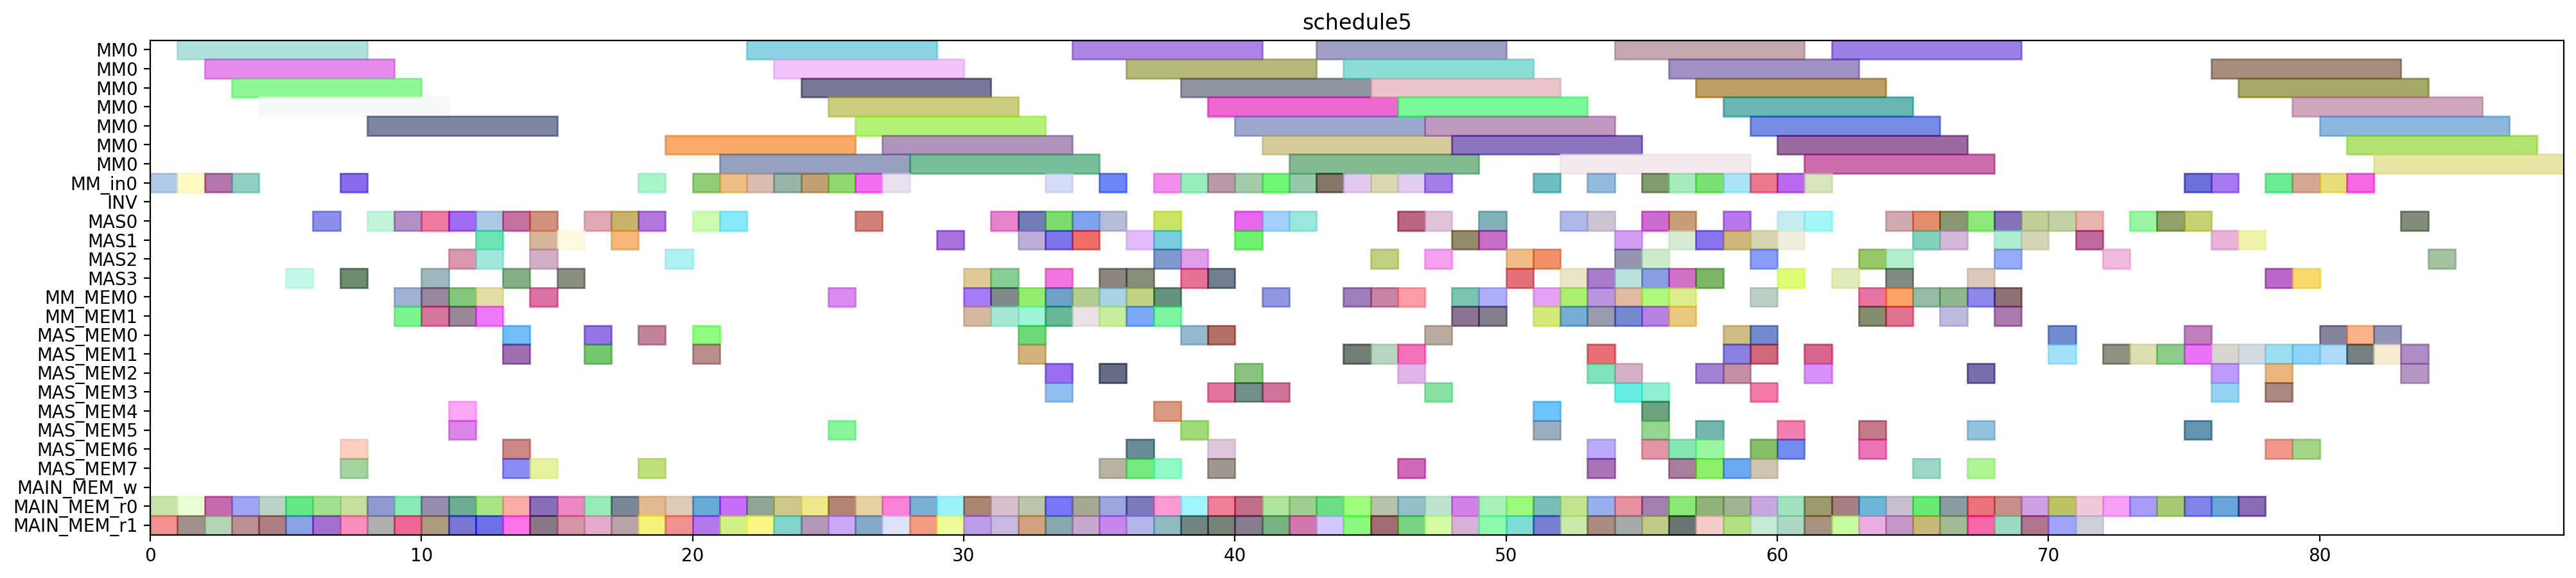

Write Python code to recreate this figure.
from pyschedule import Scenario, solvers, plotters, alt


def solve():
	horizon = 169
	S = Scenario("schedule5", horizon=horizon)

	# resource
	MM = S.Resources('MM', num=1, size=7)
	MM_in = S.Resources('MM_in', num=1)
	INV = S.Resource('INV')
	MAS = S.Resources('MAS', num=4, size=1, periods=range(1, horizon))
	MM_MEM = S.Resources('MM_MEM', num=2)
	MAS_MEM = S.Resources('MAS_MEM', num=8)
	MAIN_MEM_w = S.Resource('MAIN_MEM_w', size=1)
	MAIN_MEM_r = S.Resources('MAIN_MEM_r', num=2)

	# result of previous scheduling
	c_aa_t3_t0_in = S.Task('c_aa_t3_t0_in', length=1, delay_cost=1)
	S += c_aa_t3_t0_in >= 0
	c_aa_t3_t0_in += MM_in[0]

	c_aa_t3_t0_mem0 = S.Task('c_aa_t3_t0_mem0', length=1, delay_cost=1)
	S += c_aa_t3_t0_mem0 >= 0
	c_aa_t3_t0_mem0 += MAIN_MEM_r[0]

	c_aa_t3_t0_mem1 = S.Task('c_aa_t3_t0_mem1', length=1, delay_cost=1)
	S += c_aa_t3_t0_mem1 >= 0
	c_aa_t3_t0_mem1 += MAIN_MEM_r[1]

	c_aa_t3_t0 = S.Task('c_aa_t3_t0', length=7, delay_cost=1)
	S += c_aa_t3_t0 >= 1
	c_aa_t3_t0 += MM[0]

	c_bb_t3_t1_in = S.Task('c_bb_t3_t1_in', length=1, delay_cost=1)
	S += c_bb_t3_t1_in >= 1
	c_bb_t3_t1_in += MM_in[0]

	c_bb_t3_t1_mem0 = S.Task('c_bb_t3_t1_mem0', length=1, delay_cost=1)
	S += c_bb_t3_t1_mem0 >= 1
	c_bb_t3_t1_mem0 += MAIN_MEM_r[0]

	c_bb_t3_t1_mem1 = S.Task('c_bb_t3_t1_mem1', length=1, delay_cost=1)
	S += c_bb_t3_t1_mem1 >= 1
	c_bb_t3_t1_mem1 += MAIN_MEM_r[1]

	c_aa_t3_t1_in = S.Task('c_aa_t3_t1_in', length=1, delay_cost=1)
	S += c_aa_t3_t1_in >= 2
	c_aa_t3_t1_in += MM_in[0]

	c_aa_t3_t1_mem0 = S.Task('c_aa_t3_t1_mem0', length=1, delay_cost=1)
	S += c_aa_t3_t1_mem0 >= 2
	c_aa_t3_t1_mem0 += MAIN_MEM_r[0]

	c_aa_t3_t1_mem1 = S.Task('c_aa_t3_t1_mem1', length=1, delay_cost=1)
	S += c_aa_t3_t1_mem1 >= 2
	c_aa_t3_t1_mem1 += MAIN_MEM_r[1]

	c_bb_t3_t1 = S.Task('c_bb_t3_t1', length=7, delay_cost=1)
	S += c_bb_t3_t1 >= 2
	c_bb_t3_t1 += MM[0]

	c_aa_t3_t1 = S.Task('c_aa_t3_t1', length=7, delay_cost=1)
	S += c_aa_t3_t1 >= 3
	c_aa_t3_t1 += MM[0]

	c_bb_t3_t0_in = S.Task('c_bb_t3_t0_in', length=1, delay_cost=1)
	S += c_bb_t3_t0_in >= 3
	c_bb_t3_t0_in += MM_in[0]

	c_bb_t3_t0_mem0 = S.Task('c_bb_t3_t0_mem0', length=1, delay_cost=1)
	S += c_bb_t3_t0_mem0 >= 3
	c_bb_t3_t0_mem0 += MAIN_MEM_r[0]

	c_bb_t3_t0_mem1 = S.Task('c_bb_t3_t0_mem1', length=1, delay_cost=1)
	S += c_bb_t3_t0_mem1 >= 3
	c_bb_t3_t0_mem1 += MAIN_MEM_r[1]

	c_aa_t3_t3_mem0 = S.Task('c_aa_t3_t3_mem0', length=1, delay_cost=1)
	S += c_aa_t3_t3_mem0 >= 4
	c_aa_t3_t3_mem0 += MAIN_MEM_r[0]

	c_aa_t3_t3_mem1 = S.Task('c_aa_t3_t3_mem1', length=1, delay_cost=1)
	S += c_aa_t3_t3_mem1 >= 4
	c_aa_t3_t3_mem1 += MAIN_MEM_r[1]

	c_bb_t3_t0 = S.Task('c_bb_t3_t0', length=7, delay_cost=1)
	S += c_bb_t3_t0 >= 4
	c_bb_t3_t0 += MM[0]

	c_aa_t3_t3 = S.Task('c_aa_t3_t3', length=1, delay_cost=1)
	S += c_aa_t3_t3 >= 5
	c_aa_t3_t3 += MAS[3]

	c_bb_t11_mem0 = S.Task('c_bb_t11_mem0', length=1, delay_cost=1)
	S += c_bb_t11_mem0 >= 5
	c_bb_t11_mem0 += MAIN_MEM_r[0]

	c_bb_t11_mem1 = S.Task('c_bb_t11_mem1', length=1, delay_cost=1)
	S += c_bb_t11_mem1 >= 5
	c_bb_t11_mem1 += MAIN_MEM_r[1]

	c_aa_t3_t2_mem0 = S.Task('c_aa_t3_t2_mem0', length=1, delay_cost=1)
	S += c_aa_t3_t2_mem0 >= 6
	c_aa_t3_t2_mem0 += MAIN_MEM_r[0]

	c_aa_t3_t2_mem1 = S.Task('c_aa_t3_t2_mem1', length=1, delay_cost=1)
	S += c_aa_t3_t2_mem1 >= 6
	c_aa_t3_t2_mem1 += MAIN_MEM_r[1]

	c_bb_t11 = S.Task('c_bb_t11', length=1, delay_cost=1)
	S += c_bb_t11 >= 6
	c_bb_t11 += MAS[0]

	c_aa_t3_t2 = S.Task('c_aa_t3_t2', length=1, delay_cost=1)
	S += c_aa_t3_t2 >= 7
	c_aa_t3_t2 += MAS[3]

	c_aa_t3_t4_in = S.Task('c_aa_t3_t4_in', length=1, delay_cost=1)
	S += c_aa_t3_t4_in >= 7
	c_aa_t3_t4_in += MM_in[0]

	c_aa_t3_t4_mem0 = S.Task('c_aa_t3_t4_mem0', length=1, delay_cost=1)
	S += c_aa_t3_t4_mem0 >= 7
	c_aa_t3_t4_mem0 += MAS_MEM[6]

	c_aa_t3_t4_mem1 = S.Task('c_aa_t3_t4_mem1', length=1, delay_cost=1)
	S += c_aa_t3_t4_mem1 >= 7
	c_aa_t3_t4_mem1 += MAS_MEM[7]

	c_bb_a1_1_mem0 = S.Task('c_bb_a1_1_mem0', length=1, delay_cost=1)
	S += c_bb_a1_1_mem0 >= 7
	c_bb_a1_1_mem0 += MAIN_MEM_r[0]

	c_bb_a1_1_mem1 = S.Task('c_bb_a1_1_mem1', length=1, delay_cost=1)
	S += c_bb_a1_1_mem1 >= 7
	c_bb_a1_1_mem1 += MAIN_MEM_r[1]

	c_aa_a1_1_mem0 = S.Task('c_aa_a1_1_mem0', length=1, delay_cost=1)
	S += c_aa_a1_1_mem0 >= 8
	c_aa_a1_1_mem0 += MAIN_MEM_r[0]

	c_aa_a1_1_mem1 = S.Task('c_aa_a1_1_mem1', length=1, delay_cost=1)
	S += c_aa_a1_1_mem1 >= 8
	c_aa_a1_1_mem1 += MAIN_MEM_r[1]

	c_aa_t3_t4 = S.Task('c_aa_t3_t4', length=7, delay_cost=1)
	S += c_aa_t3_t4 >= 8
	c_aa_t3_t4 += MM[0]

	c_bb_a1_1 = S.Task('c_bb_a1_1', length=1, delay_cost=1)
	S += c_bb_a1_1 >= 8
	c_bb_a1_1 += MAS[0]

	c_aa_a1_1 = S.Task('c_aa_a1_1', length=1, delay_cost=1)
	S += c_aa_a1_1 >= 9
	c_aa_a1_1 += MAS[0]

	c_aa_t11_mem0 = S.Task('c_aa_t11_mem0', length=1, delay_cost=1)
	S += c_aa_t11_mem0 >= 9
	c_aa_t11_mem0 += MAIN_MEM_r[0]

	c_aa_t11_mem1 = S.Task('c_aa_t11_mem1', length=1, delay_cost=1)
	S += c_aa_t11_mem1 >= 9
	c_aa_t11_mem1 += MAIN_MEM_r[1]

	c_aa_t3_t5_mem0 = S.Task('c_aa_t3_t5_mem0', length=1, delay_cost=1)
	S += c_aa_t3_t5_mem0 >= 9
	c_aa_t3_t5_mem0 += MM_MEM[0]

	c_aa_t3_t5_mem1 = S.Task('c_aa_t3_t5_mem1', length=1, delay_cost=1)
	S += c_aa_t3_t5_mem1 >= 9
	c_aa_t3_t5_mem1 += MM_MEM[1]

	c_aa_t11 = S.Task('c_aa_t11', length=1, delay_cost=1)
	S += c_aa_t11 >= 10
	c_aa_t11 += MAS[0]

	c_aa_t3_t5 = S.Task('c_aa_t3_t5', length=1, delay_cost=1)
	S += c_aa_t3_t5 >= 10
	c_aa_t3_t5 += MAS[3]

	c_bb_a1_0_mem0 = S.Task('c_bb_a1_0_mem0', length=1, delay_cost=1)
	S += c_bb_a1_0_mem0 >= 10
	c_bb_a1_0_mem0 += MAIN_MEM_r[0]

	c_bb_a1_0_mem1 = S.Task('c_bb_a1_0_mem1', length=1, delay_cost=1)
	S += c_bb_a1_0_mem1 >= 10
	c_bb_a1_0_mem1 += MAIN_MEM_r[1]

	c_bb_t30_mem0 = S.Task('c_bb_t30_mem0', length=1, delay_cost=1)
	S += c_bb_t30_mem0 >= 10
	c_bb_t30_mem0 += MM_MEM[0]

	c_bb_t30_mem1 = S.Task('c_bb_t30_mem1', length=1, delay_cost=1)
	S += c_bb_t30_mem1 >= 10
	c_bb_t30_mem1 += MM_MEM[1]

	c_bb_a1_0 = S.Task('c_bb_a1_0', length=1, delay_cost=1)
	S += c_bb_a1_0 >= 11
	c_bb_a1_0 += MAS[0]

	c_bb_t30 = S.Task('c_bb_t30', length=1, delay_cost=1)
	S += c_bb_t30 >= 11
	c_bb_t30 += MAS[2]

	c_bb_t3_t5_mem0 = S.Task('c_bb_t3_t5_mem0', length=1, delay_cost=1)
	S += c_bb_t3_t5_mem0 >= 11
	c_bb_t3_t5_mem0 += MM_MEM[0]

	c_bb_t3_t5_mem1 = S.Task('c_bb_t3_t5_mem1', length=1, delay_cost=1)
	S += c_bb_t3_t5_mem1 >= 11
	c_bb_t3_t5_mem1 += MM_MEM[1]

	c_cc_t11_mem0 = S.Task('c_cc_t11_mem0', length=1, delay_cost=1)
	S += c_cc_t11_mem0 >= 11
	c_cc_t11_mem0 += MAIN_MEM_r[0]

	c_cc_t11_mem1 = S.Task('c_cc_t11_mem1', length=1, delay_cost=1)
	S += c_cc_t11_mem1 >= 11
	c_cc_t11_mem1 += MAIN_MEM_r[1]

	c_aa_t30_mem0 = S.Task('c_aa_t30_mem0', length=1, delay_cost=1)
	S += c_aa_t30_mem0 >= 12
	c_aa_t30_mem0 += MM_MEM[0]

	c_aa_t30_mem1 = S.Task('c_aa_t30_mem1', length=1, delay_cost=1)
	S += c_aa_t30_mem1 >= 12
	c_aa_t30_mem1 += MM_MEM[1]

	c_bb_t10_mem0 = S.Task('c_bb_t10_mem0', length=1, delay_cost=1)
	S += c_bb_t10_mem0 >= 12
	c_bb_t10_mem0 += MAIN_MEM_r[0]

	c_bb_t10_mem1 = S.Task('c_bb_t10_mem1', length=1, delay_cost=1)
	S += c_bb_t10_mem1 >= 12
	c_bb_t10_mem1 += MAIN_MEM_r[1]

	c_bb_t3_t5 = S.Task('c_bb_t3_t5', length=1, delay_cost=1)
	S += c_bb_t3_t5 >= 12
	c_bb_t3_t5 += MAS[2]

	c_cc_t11 = S.Task('c_cc_t11', length=1, delay_cost=1)
	S += c_cc_t11 >= 12
	c_cc_t11 += MAS[0]

	c_aa_t30 = S.Task('c_aa_t30', length=1, delay_cost=1)
	S += c_aa_t30 >= 13
	c_aa_t30 += MAS[3]

	c_bb_t10 = S.Task('c_bb_t10', length=1, delay_cost=1)
	S += c_bb_t10 >= 13
	c_bb_t10 += MAS[0]

	c_bb_t2_t3_mem0 = S.Task('c_bb_t2_t3_mem0', length=1, delay_cost=1)
	S += c_bb_t2_t3_mem0 >= 13
	c_bb_t2_t3_mem0 += MAS_MEM[0]

	c_bb_t2_t3_mem1 = S.Task('c_bb_t2_t3_mem1', length=1, delay_cost=1)
	S += c_bb_t2_t3_mem1 >= 13
	c_bb_t2_t3_mem1 += MAS_MEM[1]

	c_cc_a1_1_mem0 = S.Task('c_cc_a1_1_mem0', length=1, delay_cost=1)
	S += c_cc_a1_1_mem0 >= 13
	c_cc_a1_1_mem0 += MAIN_MEM_r[0]

	c_cc_a1_1_mem1 = S.Task('c_cc_a1_1_mem1', length=1, delay_cost=1)
	S += c_cc_a1_1_mem1 >= 13
	c_cc_a1_1_mem1 += MAIN_MEM_r[1]

	c_bb_t2_t3 = S.Task('c_bb_t2_t3', length=1, delay_cost=1)
	S += c_bb_t2_t3 >= 14
	c_bb_t2_t3 += MAS[0]

	c_bb_t3_t3_mem0 = S.Task('c_bb_t3_t3_mem0', length=1, delay_cost=1)
	S += c_bb_t3_t3_mem0 >= 14
	c_bb_t3_t3_mem0 += MAIN_MEM_r[0]

	c_bb_t3_t3_mem1 = S.Task('c_bb_t3_t3_mem1', length=1, delay_cost=1)
	S += c_bb_t3_t3_mem1 >= 14
	c_bb_t3_t3_mem1 += MAIN_MEM_r[1]

	c_cc_a1_1 = S.Task('c_cc_a1_1', length=1, delay_cost=1)
	S += c_cc_a1_1 >= 14
	c_cc_a1_1 += MAS[1]

	c_bb_t3_t3 = S.Task('c_bb_t3_t3', length=1, delay_cost=1)
	S += c_bb_t3_t3 >= 15
	c_bb_t3_t3 += MAS[3]

	c_cc_t10_mem0 = S.Task('c_cc_t10_mem0', length=1, delay_cost=1)
	S += c_cc_t10_mem0 >= 15
	c_cc_t10_mem0 += MAIN_MEM_r[0]

	c_cc_t10_mem1 = S.Task('c_cc_t10_mem1', length=1, delay_cost=1)
	S += c_cc_t10_mem1 >= 15
	c_cc_t10_mem1 += MAIN_MEM_r[1]

	c_cc_a1_0_mem0 = S.Task('c_cc_a1_0_mem0', length=1, delay_cost=1)
	S += c_cc_a1_0_mem0 >= 16
	c_cc_a1_0_mem0 += MAIN_MEM_r[0]

	c_cc_a1_0_mem1 = S.Task('c_cc_a1_0_mem1', length=1, delay_cost=1)
	S += c_cc_a1_0_mem1 >= 16
	c_cc_a1_0_mem1 += MAIN_MEM_r[1]

	c_cc_t10 = S.Task('c_cc_t10', length=1, delay_cost=1)
	S += c_cc_t10 >= 16
	c_cc_t10 += MAS[0]

	c_cc_t2_t3_mem0 = S.Task('c_cc_t2_t3_mem0', length=1, delay_cost=1)
	S += c_cc_t2_t3_mem0 >= 16
	c_cc_t2_t3_mem0 += MAS_MEM[0]

	c_cc_t2_t3_mem1 = S.Task('c_cc_t2_t3_mem1', length=1, delay_cost=1)
	S += c_cc_t2_t3_mem1 >= 16
	c_cc_t2_t3_mem1 += MAS_MEM[1]

	c_bb_t3_t2_mem0 = S.Task('c_bb_t3_t2_mem0', length=1, delay_cost=1)
	S += c_bb_t3_t2_mem0 >= 17
	c_bb_t3_t2_mem0 += MAIN_MEM_r[0]

	c_bb_t3_t2_mem1 = S.Task('c_bb_t3_t2_mem1', length=1, delay_cost=1)
	S += c_bb_t3_t2_mem1 >= 17
	c_bb_t3_t2_mem1 += MAIN_MEM_r[1]

	c_cc_a1_0 = S.Task('c_cc_a1_0', length=1, delay_cost=1)
	S += c_cc_a1_0 >= 17
	c_cc_a1_0 += MAS[0]

	c_cc_t2_t3 = S.Task('c_cc_t2_t3', length=1, delay_cost=1)
	S += c_cc_t2_t3 >= 17
	c_cc_t2_t3 += MAS[1]

	c_aa_a1_0_mem0 = S.Task('c_aa_a1_0_mem0', length=1, delay_cost=1)
	S += c_aa_a1_0_mem0 >= 18
	c_aa_a1_0_mem0 += MAIN_MEM_r[0]

	c_aa_a1_0_mem1 = S.Task('c_aa_a1_0_mem1', length=1, delay_cost=1)
	S += c_aa_a1_0_mem1 >= 18
	c_aa_a1_0_mem1 += MAIN_MEM_r[1]

	c_bb_t3_t2 = S.Task('c_bb_t3_t2', length=1, delay_cost=1)
	S += c_bb_t3_t2 >= 18
	c_bb_t3_t2 += MAS[0]

	c_bb_t3_t4_in = S.Task('c_bb_t3_t4_in', length=1, delay_cost=1)
	S += c_bb_t3_t4_in >= 18
	c_bb_t3_t4_in += MM_in[0]

	c_bb_t3_t4_mem0 = S.Task('c_bb_t3_t4_mem0', length=1, delay_cost=1)
	S += c_bb_t3_t4_mem0 >= 18
	c_bb_t3_t4_mem0 += MAS_MEM[0]

	c_bb_t3_t4_mem1 = S.Task('c_bb_t3_t4_mem1', length=1, delay_cost=1)
	S += c_bb_t3_t4_mem1 >= 18
	c_bb_t3_t4_mem1 += MAS_MEM[7]

	c_aa_a1_0 = S.Task('c_aa_a1_0', length=1, delay_cost=1)
	S += c_aa_a1_0 >= 19
	c_aa_a1_0 += MAS[2]

	c_aa_t10_mem0 = S.Task('c_aa_t10_mem0', length=1, delay_cost=1)
	S += c_aa_t10_mem0 >= 19
	c_aa_t10_mem0 += MAIN_MEM_r[0]

	c_aa_t10_mem1 = S.Task('c_aa_t10_mem1', length=1, delay_cost=1)
	S += c_aa_t10_mem1 >= 19
	c_aa_t10_mem1 += MAIN_MEM_r[1]

	c_bb_t3_t4 = S.Task('c_bb_t3_t4', length=7, delay_cost=1)
	S += c_bb_t3_t4 >= 19
	c_bb_t3_t4 += MM[0]

	c_aa_t10 = S.Task('c_aa_t10', length=1, delay_cost=1)
	S += c_aa_t10 >= 20
	c_aa_t10 += MAS[0]

	c_aa_t2_t3_mem0 = S.Task('c_aa_t2_t3_mem0', length=1, delay_cost=1)
	S += c_aa_t2_t3_mem0 >= 20
	c_aa_t2_t3_mem0 += MAS_MEM[0]

	c_aa_t2_t3_mem1 = S.Task('c_aa_t2_t3_mem1', length=1, delay_cost=1)
	S += c_aa_t2_t3_mem1 >= 20
	c_aa_t2_t3_mem1 += MAS_MEM[1]

	c_cc_t3_t1_in = S.Task('c_cc_t3_t1_in', length=1, delay_cost=1)
	S += c_cc_t3_t1_in >= 20
	c_cc_t3_t1_in += MM_in[0]

	c_cc_t3_t1_mem0 = S.Task('c_cc_t3_t1_mem0', length=1, delay_cost=1)
	S += c_cc_t3_t1_mem0 >= 20
	c_cc_t3_t1_mem0 += MAIN_MEM_r[0]

	c_cc_t3_t1_mem1 = S.Task('c_cc_t3_t1_mem1', length=1, delay_cost=1)
	S += c_cc_t3_t1_mem1 >= 20
	c_cc_t3_t1_mem1 += MAIN_MEM_r[1]

	c_aa_t2_t3 = S.Task('c_aa_t2_t3', length=1, delay_cost=1)
	S += c_aa_t2_t3 >= 21
	c_aa_t2_t3 += MAS[0]

	c_ab_t0_t1_in = S.Task('c_ab_t0_t1_in', length=1, delay_cost=1)
	S += c_ab_t0_t1_in >= 21
	c_ab_t0_t1_in += MM_in[0]

	c_ab_t0_t1_mem0 = S.Task('c_ab_t0_t1_mem0', length=1, delay_cost=1)
	S += c_ab_t0_t1_mem0 >= 21
	c_ab_t0_t1_mem0 += MAIN_MEM_r[0]

	c_ab_t0_t1_mem1 = S.Task('c_ab_t0_t1_mem1', length=1, delay_cost=1)
	S += c_ab_t0_t1_mem1 >= 21
	c_ab_t0_t1_mem1 += MAIN_MEM_r[1]

	c_cc_t3_t1 = S.Task('c_cc_t3_t1', length=7, delay_cost=1)
	S += c_cc_t3_t1 >= 21
	c_cc_t3_t1 += MM[0]

	c_ab_t0_t1 = S.Task('c_ab_t0_t1', length=7, delay_cost=1)
	S += c_ab_t0_t1 >= 22
	c_ab_t0_t1 += MM[0]

	c_ab_t1_t0_in = S.Task('c_ab_t1_t0_in', length=1, delay_cost=1)
	S += c_ab_t1_t0_in >= 22
	c_ab_t1_t0_in += MM_in[0]

	c_ab_t1_t0_mem0 = S.Task('c_ab_t1_t0_mem0', length=1, delay_cost=1)
	S += c_ab_t1_t0_mem0 >= 22
	c_ab_t1_t0_mem0 += MAIN_MEM_r[0]

	c_ab_t1_t0_mem1 = S.Task('c_ab_t1_t0_mem1', length=1, delay_cost=1)
	S += c_ab_t1_t0_mem1 >= 22
	c_ab_t1_t0_mem1 += MAIN_MEM_r[1]

	c_ab_t1_t0 = S.Task('c_ab_t1_t0', length=7, delay_cost=1)
	S += c_ab_t1_t0 >= 23
	c_ab_t1_t0 += MM[0]

	c_cc_t3_t0_in = S.Task('c_cc_t3_t0_in', length=1, delay_cost=1)
	S += c_cc_t3_t0_in >= 23
	c_cc_t3_t0_in += MM_in[0]

	c_cc_t3_t0_mem0 = S.Task('c_cc_t3_t0_mem0', length=1, delay_cost=1)
	S += c_cc_t3_t0_mem0 >= 23
	c_cc_t3_t0_mem0 += MAIN_MEM_r[0]

	c_cc_t3_t0_mem1 = S.Task('c_cc_t3_t0_mem1', length=1, delay_cost=1)
	S += c_cc_t3_t0_mem1 >= 23
	c_cc_t3_t0_mem1 += MAIN_MEM_r[1]

	c_ab_t0_t0_in = S.Task('c_ab_t0_t0_in', length=1, delay_cost=1)
	S += c_ab_t0_t0_in >= 24
	c_ab_t0_t0_in += MM_in[0]

	c_ab_t0_t0_mem0 = S.Task('c_ab_t0_t0_mem0', length=1, delay_cost=1)
	S += c_ab_t0_t0_mem0 >= 24
	c_ab_t0_t0_mem0 += MAIN_MEM_r[0]

	c_ab_t0_t0_mem1 = S.Task('c_ab_t0_t0_mem1', length=1, delay_cost=1)
	S += c_ab_t0_t0_mem1 >= 24
	c_ab_t0_t0_mem1 += MAIN_MEM_r[1]

	c_cc_t3_t0 = S.Task('c_cc_t3_t0', length=7, delay_cost=1)
	S += c_cc_t3_t0 >= 24
	c_cc_t3_t0 += MM[0]

	c_ab_t0_t0 = S.Task('c_ab_t0_t0', length=7, delay_cost=1)
	S += c_ab_t0_t0 >= 25
	c_ab_t0_t0 += MM[0]

	c_bc_t0_t1_in = S.Task('c_bc_t0_t1_in', length=1, delay_cost=1)
	S += c_bc_t0_t1_in >= 25
	c_bc_t0_t1_in += MM_in[0]

	c_bc_t0_t1_mem0 = S.Task('c_bc_t0_t1_mem0', length=1, delay_cost=1)
	S += c_bc_t0_t1_mem0 >= 25
	c_bc_t0_t1_mem0 += MAIN_MEM_r[0]

	c_bc_t0_t1_mem1 = S.Task('c_bc_t0_t1_mem1', length=1, delay_cost=1)
	S += c_bc_t0_t1_mem1 >= 25
	c_bc_t0_t1_mem1 += MAIN_MEM_r[1]

	c_ab_t1_t1_in = S.Task('c_ab_t1_t1_in', length=1, delay_cost=1)
	S += c_ab_t1_t1_in >= 26
	c_ab_t1_t1_in += MM_in[0]

	c_ab_t1_t1_mem0 = S.Task('c_ab_t1_t1_mem0', length=1, delay_cost=1)
	S += c_ab_t1_t1_mem0 >= 26
	c_ab_t1_t1_mem0 += MAIN_MEM_r[0]

	c_ab_t1_t1_mem1 = S.Task('c_ab_t1_t1_mem1', length=1, delay_cost=1)
	S += c_ab_t1_t1_mem1 >= 26
	c_ab_t1_t1_mem1 += MAIN_MEM_r[1]

	c_bc_t0_t1 = S.Task('c_bc_t0_t1', length=7, delay_cost=1)
	S += c_bc_t0_t1 >= 26
	c_bc_t0_t1 += MM[0]

	c_ab_t1_t1 = S.Task('c_ab_t1_t1', length=7, delay_cost=1)
	S += c_ab_t1_t1 >= 27
	c_ab_t1_t1 += MM[0]

	c_bc_t0_t0_in = S.Task('c_bc_t0_t0_in', length=1, delay_cost=1)
	S += c_bc_t0_t0_in >= 27
	c_bc_t0_t0_in += MM_in[0]

	c_bc_t0_t0_mem0 = S.Task('c_bc_t0_t0_mem0', length=1, delay_cost=1)
	S += c_bc_t0_t0_mem0 >= 27
	c_bc_t0_t0_mem0 += MAIN_MEM_r[0]

	c_bc_t0_t0_mem1 = S.Task('c_bc_t0_t0_mem1', length=1, delay_cost=1)
	S += c_bc_t0_t0_mem1 >= 27
	c_bc_t0_t0_mem1 += MAIN_MEM_r[1]

	c_ab_t20_mem0 = S.Task('c_ab_t20_mem0', length=1, delay_cost=1)
	S += c_ab_t20_mem0 >= 28
	c_ab_t20_mem0 += MAIN_MEM_r[0]

	c_ab_t20_mem1 = S.Task('c_ab_t20_mem1', length=1, delay_cost=1)
	S += c_ab_t20_mem1 >= 28
	c_ab_t20_mem1 += MAIN_MEM_r[1]

	c_bc_t0_t0 = S.Task('c_bc_t0_t0', length=7, delay_cost=1)
	S += c_bc_t0_t0 >= 28
	c_bc_t0_t0 += MM[0]

	c_ab_t20 = S.Task('c_ab_t20', length=1, delay_cost=1)
	S += c_ab_t20 >= 29
	c_ab_t20 += MAS[1]

	c_ab_t31_mem0 = S.Task('c_ab_t31_mem0', length=1, delay_cost=1)
	S += c_ab_t31_mem0 >= 29
	c_ab_t31_mem0 += MAIN_MEM_r[0]

	c_ab_t31_mem1 = S.Task('c_ab_t31_mem1', length=1, delay_cost=1)
	S += c_ab_t31_mem1 >= 29
	c_ab_t31_mem1 += MAIN_MEM_r[1]

	c_ab_t0_t3_mem0 = S.Task('c_ab_t0_t3_mem0', length=1, delay_cost=1)
	S += c_ab_t0_t3_mem0 >= 30
	c_ab_t0_t3_mem0 += MAIN_MEM_r[0]

	c_ab_t0_t3_mem1 = S.Task('c_ab_t0_t3_mem1', length=1, delay_cost=1)
	S += c_ab_t0_t3_mem1 >= 30
	c_ab_t0_t3_mem1 += MAIN_MEM_r[1]

	c_ab_t31 = S.Task('c_ab_t31', length=1, delay_cost=1)
	S += c_ab_t31 >= 30
	c_ab_t31 += MAS[3]

	c_cc_t3_t5_mem0 = S.Task('c_cc_t3_t5_mem0', length=1, delay_cost=1)
	S += c_cc_t3_t5_mem0 >= 30
	c_cc_t3_t5_mem0 += MM_MEM[0]

	c_cc_t3_t5_mem1 = S.Task('c_cc_t3_t5_mem1', length=1, delay_cost=1)
	S += c_cc_t3_t5_mem1 >= 30
	c_cc_t3_t5_mem1 += MM_MEM[1]

	c_ab_t0_t3 = S.Task('c_ab_t0_t3', length=1, delay_cost=1)
	S += c_ab_t0_t3 >= 31
	c_ab_t0_t3 += MAS[3]

	c_ab_t1_t3_mem0 = S.Task('c_ab_t1_t3_mem0', length=1, delay_cost=1)
	S += c_ab_t1_t3_mem0 >= 31
	c_ab_t1_t3_mem0 += MAIN_MEM_r[0]

	c_ab_t1_t3_mem1 = S.Task('c_ab_t1_t3_mem1', length=1, delay_cost=1)
	S += c_ab_t1_t3_mem1 >= 31
	c_ab_t1_t3_mem1 += MAIN_MEM_r[1]

	c_cc_t30_mem0 = S.Task('c_cc_t30_mem0', length=1, delay_cost=1)
	S += c_cc_t30_mem0 >= 31
	c_cc_t30_mem0 += MM_MEM[0]

	c_cc_t30_mem1 = S.Task('c_cc_t30_mem1', length=1, delay_cost=1)
	S += c_cc_t30_mem1 >= 31
	c_cc_t30_mem1 += MM_MEM[1]

	c_cc_t3_t5 = S.Task('c_cc_t3_t5', length=1, delay_cost=1)
	S += c_cc_t3_t5 >= 31
	c_cc_t3_t5 += MAS[0]

	c_ab_t00_mem0 = S.Task('c_ab_t00_mem0', length=1, delay_cost=1)
	S += c_ab_t00_mem0 >= 32
	c_ab_t00_mem0 += MM_MEM[0]

	c_ab_t00_mem1 = S.Task('c_ab_t00_mem1', length=1, delay_cost=1)
	S += c_ab_t00_mem1 >= 32
	c_ab_t00_mem1 += MM_MEM[1]

	c_ab_t1_t2_mem0 = S.Task('c_ab_t1_t2_mem0', length=1, delay_cost=1)
	S += c_ab_t1_t2_mem0 >= 32
	c_ab_t1_t2_mem0 += MAIN_MEM_r[0]

	c_ab_t1_t2_mem1 = S.Task('c_ab_t1_t2_mem1', length=1, delay_cost=1)
	S += c_ab_t1_t2_mem1 >= 32
	c_ab_t1_t2_mem1 += MAIN_MEM_r[1]

	c_ab_t1_t3 = S.Task('c_ab_t1_t3', length=1, delay_cost=1)
	S += c_ab_t1_t3 >= 32
	c_ab_t1_t3 += MAS[1]

	c_cc_t30 = S.Task('c_cc_t30', length=1, delay_cost=1)
	S += c_cc_t30 >= 32
	c_cc_t30 += MAS[0]

	c_ab_t00 = S.Task('c_ab_t00', length=1, delay_cost=1)
	S += c_ab_t00 >= 33
	c_ab_t00 += MAS[0]

	c_ab_t1_t2 = S.Task('c_ab_t1_t2', length=1, delay_cost=1)
	S += c_ab_t1_t2 >= 33
	c_ab_t1_t2 += MAS[1]

	c_ab_t1_t4_in = S.Task('c_ab_t1_t4_in', length=1, delay_cost=1)
	S += c_ab_t1_t4_in >= 33
	c_ab_t1_t4_in += MM_in[0]

	c_ab_t1_t4_mem0 = S.Task('c_ab_t1_t4_mem0', length=1, delay_cost=1)
	S += c_ab_t1_t4_mem0 >= 33
	c_ab_t1_t4_mem0 += MAS_MEM[2]

	c_ab_t1_t4_mem1 = S.Task('c_ab_t1_t4_mem1', length=1, delay_cost=1)
	S += c_ab_t1_t4_mem1 >= 33
	c_ab_t1_t4_mem1 += MAS_MEM[3]

	c_ab_t1_t5_mem0 = S.Task('c_ab_t1_t5_mem0', length=1, delay_cost=1)
	S += c_ab_t1_t5_mem0 >= 33
	c_ab_t1_t5_mem0 += MM_MEM[0]

	c_ab_t1_t5_mem1 = S.Task('c_ab_t1_t5_mem1', length=1, delay_cost=1)
	S += c_ab_t1_t5_mem1 >= 33
	c_ab_t1_t5_mem1 += MM_MEM[1]

	c_bc_t0_t2_mem0 = S.Task('c_bc_t0_t2_mem0', length=1, delay_cost=1)
	S += c_bc_t0_t2_mem0 >= 33
	c_bc_t0_t2_mem0 += MAIN_MEM_r[0]

	c_bc_t0_t2_mem1 = S.Task('c_bc_t0_t2_mem1', length=1, delay_cost=1)
	S += c_bc_t0_t2_mem1 >= 33
	c_bc_t0_t2_mem1 += MAIN_MEM_r[1]

	c_ab_t1_t4 = S.Task('c_ab_t1_t4', length=7, delay_cost=1)
	S += c_ab_t1_t4 >= 34
	c_ab_t1_t4 += MM[0]

	c_ab_t1_t5 = S.Task('c_ab_t1_t5', length=1, delay_cost=1)
	S += c_ab_t1_t5 >= 34
	c_ab_t1_t5 += MAS[1]

	c_ab_t30_mem0 = S.Task('c_ab_t30_mem0', length=1, delay_cost=1)
	S += c_ab_t30_mem0 >= 34
	c_ab_t30_mem0 += MAIN_MEM_r[0]

	c_ab_t30_mem1 = S.Task('c_ab_t30_mem1', length=1, delay_cost=1)
	S += c_ab_t30_mem1 >= 34
	c_ab_t30_mem1 += MAIN_MEM_r[1]

	c_bc_t0_t2 = S.Task('c_bc_t0_t2', length=1, delay_cost=1)
	S += c_bc_t0_t2 >= 34
	c_bc_t0_t2 += MAS[0]

	c_bc_t0_t5_mem0 = S.Task('c_bc_t0_t5_mem0', length=1, delay_cost=1)
	S += c_bc_t0_t5_mem0 >= 34
	c_bc_t0_t5_mem0 += MM_MEM[0]

	c_bc_t0_t5_mem1 = S.Task('c_bc_t0_t5_mem1', length=1, delay_cost=1)
	S += c_bc_t0_t5_mem1 >= 34
	c_bc_t0_t5_mem1 += MM_MEM[1]

	c_ab_t10_mem0 = S.Task('c_ab_t10_mem0', length=1, delay_cost=1)
	S += c_ab_t10_mem0 >= 35
	c_ab_t10_mem0 += MM_MEM[0]

	c_ab_t10_mem1 = S.Task('c_ab_t10_mem1', length=1, delay_cost=1)
	S += c_ab_t10_mem1 >= 35
	c_ab_t10_mem1 += MM_MEM[1]

	c_ab_t30 = S.Task('c_ab_t30', length=1, delay_cost=1)
	S += c_ab_t30 >= 35
	c_ab_t30 += MAS[3]

	c_ab_t4_t0_in = S.Task('c_ab_t4_t0_in', length=1, delay_cost=1)
	S += c_ab_t4_t0_in >= 35
	c_ab_t4_t0_in += MM_in[0]

	c_ab_t4_t0_mem0 = S.Task('c_ab_t4_t0_mem0', length=1, delay_cost=1)
	S += c_ab_t4_t0_mem0 >= 35
	c_ab_t4_t0_mem0 += MAS_MEM[2]

	c_ab_t4_t0_mem1 = S.Task('c_ab_t4_t0_mem1', length=1, delay_cost=1)
	S += c_ab_t4_t0_mem1 >= 35
	c_ab_t4_t0_mem1 += MAS_MEM[7]

	c_bc_t0_t5 = S.Task('c_bc_t0_t5', length=1, delay_cost=1)
	S += c_bc_t0_t5 >= 35
	c_bc_t0_t5 += MAS[0]

	c_cc_t3_t3_mem0 = S.Task('c_cc_t3_t3_mem0', length=1, delay_cost=1)
	S += c_cc_t3_t3_mem0 >= 35
	c_cc_t3_t3_mem0 += MAIN_MEM_r[0]

	c_cc_t3_t3_mem1 = S.Task('c_cc_t3_t3_mem1', length=1, delay_cost=1)
	S += c_cc_t3_t3_mem1 >= 35
	c_cc_t3_t3_mem1 += MAIN_MEM_r[1]

	c_ab_t0_t2_mem0 = S.Task('c_ab_t0_t2_mem0', length=1, delay_cost=1)
	S += c_ab_t0_t2_mem0 >= 36
	c_ab_t0_t2_mem0 += MAIN_MEM_r[0]

	c_ab_t0_t2_mem1 = S.Task('c_ab_t0_t2_mem1', length=1, delay_cost=1)
	S += c_ab_t0_t2_mem1 >= 36
	c_ab_t0_t2_mem1 += MAIN_MEM_r[1]

	c_ab_t0_t5_mem0 = S.Task('c_ab_t0_t5_mem0', length=1, delay_cost=1)
	S += c_ab_t0_t5_mem0 >= 36
	c_ab_t0_t5_mem0 += MM_MEM[0]

	c_ab_t0_t5_mem1 = S.Task('c_ab_t0_t5_mem1', length=1, delay_cost=1)
	S += c_ab_t0_t5_mem1 >= 36
	c_ab_t0_t5_mem1 += MM_MEM[1]

	c_ab_t10 = S.Task('c_ab_t10', length=1, delay_cost=1)
	S += c_ab_t10 >= 36
	c_ab_t10 += MAS[3]

	c_ab_t4_t0 = S.Task('c_ab_t4_t0', length=7, delay_cost=1)
	S += c_ab_t4_t0 >= 36
	c_ab_t4_t0 += MM[0]

	c_ab_t4_t3_mem0 = S.Task('c_ab_t4_t3_mem0', length=1, delay_cost=1)
	S += c_ab_t4_t3_mem0 >= 36
	c_ab_t4_t3_mem0 += MAS_MEM[6]

	c_ab_t4_t3_mem1 = S.Task('c_ab_t4_t3_mem1', length=1, delay_cost=1)
	S += c_ab_t4_t3_mem1 >= 36
	c_ab_t4_t3_mem1 += MAS_MEM[7]

	c_cc_t3_t3 = S.Task('c_cc_t3_t3', length=1, delay_cost=1)
	S += c_cc_t3_t3 >= 36
	c_cc_t3_t3 += MAS[1]

	c_ab_t0_t2 = S.Task('c_ab_t0_t2', length=1, delay_cost=1)
	S += c_ab_t0_t2 >= 37
	c_ab_t0_t2 += MAS[2]

	c_ab_t0_t4_in = S.Task('c_ab_t0_t4_in', length=1, delay_cost=1)
	S += c_ab_t0_t4_in >= 37
	c_ab_t0_t4_in += MM_in[0]

	c_ab_t0_t4_mem0 = S.Task('c_ab_t0_t4_mem0', length=1, delay_cost=1)
	S += c_ab_t0_t4_mem0 >= 37
	c_ab_t0_t4_mem0 += MAS_MEM[4]

	c_ab_t0_t4_mem1 = S.Task('c_ab_t0_t4_mem1', length=1, delay_cost=1)
	S += c_ab_t0_t4_mem1 >= 37
	c_ab_t0_t4_mem1 += MAS_MEM[7]

	c_ab_t0_t5 = S.Task('c_ab_t0_t5', length=1, delay_cost=1)
	S += c_ab_t0_t5 >= 37
	c_ab_t0_t5 += MAS[0]

	c_ab_t4_t3 = S.Task('c_ab_t4_t3', length=1, delay_cost=1)
	S += c_ab_t4_t3 >= 37
	c_ab_t4_t3 += MAS[1]

	c_bc_t00_mem0 = S.Task('c_bc_t00_mem0', length=1, delay_cost=1)
	S += c_bc_t00_mem0 >= 37
	c_bc_t00_mem0 += MM_MEM[0]

	c_bc_t00_mem1 = S.Task('c_bc_t00_mem1', length=1, delay_cost=1)
	S += c_bc_t00_mem1 >= 37
	c_bc_t00_mem1 += MM_MEM[1]

	c_bc_t0_t3_mem0 = S.Task('c_bc_t0_t3_mem0', length=1, delay_cost=1)
	S += c_bc_t0_t3_mem0 >= 37
	c_bc_t0_t3_mem0 += MAIN_MEM_r[0]

	c_bc_t0_t3_mem1 = S.Task('c_bc_t0_t3_mem1', length=1, delay_cost=1)
	S += c_bc_t0_t3_mem1 >= 37
	c_bc_t0_t3_mem1 += MAIN_MEM_r[1]

	c_ab_t0_t4 = S.Task('c_ab_t0_t4', length=7, delay_cost=1)
	S += c_ab_t0_t4 >= 38
	c_ab_t0_t4 += MM[0]

	c_bc_t00 = S.Task('c_bc_t00', length=1, delay_cost=1)
	S += c_bc_t00 >= 38
	c_bc_t00 += MAS[3]

	c_bc_t0_t3 = S.Task('c_bc_t0_t3', length=1, delay_cost=1)
	S += c_bc_t0_t3 >= 38
	c_bc_t0_t3 += MAS[2]

	c_bc_t0_t4_in = S.Task('c_bc_t0_t4_in', length=1, delay_cost=1)
	S += c_bc_t0_t4_in >= 38
	c_bc_t0_t4_in += MM_in[0]

	c_bc_t0_t4_mem0 = S.Task('c_bc_t0_t4_mem0', length=1, delay_cost=1)
	S += c_bc_t0_t4_mem0 >= 38
	c_bc_t0_t4_mem0 += MAS_MEM[0]

	c_bc_t0_t4_mem1 = S.Task('c_bc_t0_t4_mem1', length=1, delay_cost=1)
	S += c_bc_t0_t4_mem1 >= 38
	c_bc_t0_t4_mem1 += MAS_MEM[5]

	c_cc_t3_t2_mem0 = S.Task('c_cc_t3_t2_mem0', length=1, delay_cost=1)
	S += c_cc_t3_t2_mem0 >= 38
	c_cc_t3_t2_mem0 += MAIN_MEM_r[0]

	c_cc_t3_t2_mem1 = S.Task('c_cc_t3_t2_mem1', length=1, delay_cost=1)
	S += c_cc_t3_t2_mem1 >= 38
	c_cc_t3_t2_mem1 += MAIN_MEM_r[1]

	c_ab_t21_mem0 = S.Task('c_ab_t21_mem0', length=1, delay_cost=1)
	S += c_ab_t21_mem0 >= 39
	c_ab_t21_mem0 += MAIN_MEM_r[0]

	c_ab_t21_mem1 = S.Task('c_ab_t21_mem1', length=1, delay_cost=1)
	S += c_ab_t21_mem1 >= 39
	c_ab_t21_mem1 += MAIN_MEM_r[1]

	c_bc_t0_t4 = S.Task('c_bc_t0_t4', length=7, delay_cost=1)
	S += c_bc_t0_t4 >= 39
	c_bc_t0_t4 += MM[0]

	c_cc_t3_t2 = S.Task('c_cc_t3_t2', length=1, delay_cost=1)
	S += c_cc_t3_t2 >= 39
	c_cc_t3_t2 += MAS[3]

	c_cc_t3_t4_in = S.Task('c_cc_t3_t4_in', length=1, delay_cost=1)
	S += c_cc_t3_t4_in >= 39
	c_cc_t3_t4_in += MM_in[0]

	c_cc_t3_t4_mem0 = S.Task('c_cc_t3_t4_mem0', length=1, delay_cost=1)
	S += c_cc_t3_t4_mem0 >= 39
	c_cc_t3_t4_mem0 += MAS_MEM[6]

	c_cc_t3_t4_mem1 = S.Task('c_cc_t3_t4_mem1', length=1, delay_cost=1)
	S += c_cc_t3_t4_mem1 >= 39
	c_cc_t3_t4_mem1 += MAS_MEM[3]

	c_ab_t21 = S.Task('c_ab_t21', length=1, delay_cost=1)
	S += c_ab_t21 >= 40
	c_ab_t21 += MAS[1]

	c_ab_t4_t2_mem0 = S.Task('c_ab_t4_t2_mem0', length=1, delay_cost=1)
	S += c_ab_t4_t2_mem0 >= 40
	c_ab_t4_t2_mem0 += MAS_MEM[2]

	c_ab_t4_t2_mem1 = S.Task('c_ab_t4_t2_mem1', length=1, delay_cost=1)
	S += c_ab_t4_t2_mem1 >= 40
	c_ab_t4_t2_mem1 += MAS_MEM[3]

	c_ac_t1_t1_in = S.Task('c_ac_t1_t1_in', length=1, delay_cost=1)
	S += c_ac_t1_t1_in >= 40
	c_ac_t1_t1_in += MM_in[0]

	c_ac_t1_t1_mem0 = S.Task('c_ac_t1_t1_mem0', length=1, delay_cost=1)
	S += c_ac_t1_t1_mem0 >= 40
	c_ac_t1_t1_mem0 += MAIN_MEM_r[0]

	c_ac_t1_t1_mem1 = S.Task('c_ac_t1_t1_mem1', length=1, delay_cost=1)
	S += c_ac_t1_t1_mem1 >= 40
	c_ac_t1_t1_mem1 += MAIN_MEM_r[1]

	c_cc_t3_t4 = S.Task('c_cc_t3_t4', length=7, delay_cost=1)
	S += c_cc_t3_t4 >= 40
	c_cc_t3_t4 += MM[0]

	c_ab_t4_t2 = S.Task('c_ab_t4_t2', length=1, delay_cost=1)
	S += c_ab_t4_t2 >= 41
	c_ab_t4_t2 += MAS[0]

	c_ac_t1_t0_in = S.Task('c_ac_t1_t0_in', length=1, delay_cost=1)
	S += c_ac_t1_t0_in >= 41
	c_ac_t1_t0_in += MM_in[0]

	c_ac_t1_t0_mem0 = S.Task('c_ac_t1_t0_mem0', length=1, delay_cost=1)
	S += c_ac_t1_t0_mem0 >= 41
	c_ac_t1_t0_mem0 += MAIN_MEM_r[0]

	c_ac_t1_t0_mem1 = S.Task('c_ac_t1_t0_mem1', length=1, delay_cost=1)
	S += c_ac_t1_t0_mem1 >= 41
	c_ac_t1_t0_mem1 += MAIN_MEM_r[1]

	c_ac_t1_t1 = S.Task('c_ac_t1_t1', length=7, delay_cost=1)
	S += c_ac_t1_t1 >= 41
	c_ac_t1_t1 += MM[0]

	c_ac_t0_t1_in = S.Task('c_ac_t0_t1_in', length=1, delay_cost=1)
	S += c_ac_t0_t1_in >= 42
	c_ac_t0_t1_in += MM_in[0]

	c_ac_t0_t1_mem0 = S.Task('c_ac_t0_t1_mem0', length=1, delay_cost=1)
	S += c_ac_t0_t1_mem0 >= 42
	c_ac_t0_t1_mem0 += MAIN_MEM_r[0]

	c_ac_t0_t1_mem1 = S.Task('c_ac_t0_t1_mem1', length=1, delay_cost=1)
	S += c_ac_t0_t1_mem1 >= 42
	c_ac_t0_t1_mem1 += MAIN_MEM_r[1]

	c_ac_t1_t0 = S.Task('c_ac_t1_t0', length=7, delay_cost=1)
	S += c_ac_t1_t0 >= 42
	c_ac_t1_t0 += MM[0]

	c_ac_t0_t1 = S.Task('c_ac_t0_t1', length=7, delay_cost=1)
	S += c_ac_t0_t1 >= 43
	c_ac_t0_t1 += MM[0]

	c_bc_t1_t1_in = S.Task('c_bc_t1_t1_in', length=1, delay_cost=1)
	S += c_bc_t1_t1_in >= 43
	c_bc_t1_t1_in += MM_in[0]

	c_bc_t1_t1_mem0 = S.Task('c_bc_t1_t1_mem0', length=1, delay_cost=1)
	S += c_bc_t1_t1_mem0 >= 43
	c_bc_t1_t1_mem0 += MAIN_MEM_r[0]

	c_bc_t1_t1_mem1 = S.Task('c_bc_t1_t1_mem1', length=1, delay_cost=1)
	S += c_bc_t1_t1_mem1 >= 43
	c_bc_t1_t1_mem1 += MAIN_MEM_r[1]

	c_bc_t1_t0_in = S.Task('c_bc_t1_t0_in', length=1, delay_cost=1)
	S += c_bc_t1_t0_in >= 44
	c_bc_t1_t0_in += MM_in[0]

	c_bc_t1_t0_mem0 = S.Task('c_bc_t1_t0_mem0', length=1, delay_cost=1)
	S += c_bc_t1_t0_mem0 >= 44
	c_bc_t1_t0_mem0 += MAIN_MEM_r[0]

	c_bc_t1_t0_mem1 = S.Task('c_bc_t1_t0_mem1', length=1, delay_cost=1)
	S += c_bc_t1_t0_mem1 >= 44
	c_bc_t1_t0_mem1 += MAIN_MEM_r[1]

	c_bc_t1_t1 = S.Task('c_bc_t1_t1', length=7, delay_cost=1)
	S += c_bc_t1_t1 >= 44
	c_bc_t1_t1 += MM[0]

	c_ac_t0_t0_in = S.Task('c_ac_t0_t0_in', length=1, delay_cost=1)
	S += c_ac_t0_t0_in >= 45
	c_ac_t0_t0_in += MM_in[0]

	c_ac_t0_t0_mem0 = S.Task('c_ac_t0_t0_mem0', length=1, delay_cost=1)
	S += c_ac_t0_t0_mem0 >= 45
	c_ac_t0_t0_mem0 += MAIN_MEM_r[0]

	c_ac_t0_t0_mem1 = S.Task('c_ac_t0_t0_mem1', length=1, delay_cost=1)
	S += c_ac_t0_t0_mem1 >= 45
	c_ac_t0_t0_mem1 += MAIN_MEM_r[1]

	c_bc_t1_t0 = S.Task('c_bc_t1_t0', length=7, delay_cost=1)
	S += c_bc_t1_t0 >= 45
	c_bc_t1_t0 += MM[0]

	c_ab_t4_t1_in = S.Task('c_ab_t4_t1_in', length=1, delay_cost=1)
	S += c_ab_t4_t1_in >= 46
	c_ab_t4_t1_in += MM_in[0]

	c_ab_t4_t1_mem0 = S.Task('c_ab_t4_t1_mem0', length=1, delay_cost=1)
	S += c_ab_t4_t1_mem0 >= 46
	c_ab_t4_t1_mem0 += MAS_MEM[2]

	c_ab_t4_t1_mem1 = S.Task('c_ab_t4_t1_mem1', length=1, delay_cost=1)
	S += c_ab_t4_t1_mem1 >= 46
	c_ab_t4_t1_mem1 += MAS_MEM[7]

	c_ac_t0_t0 = S.Task('c_ac_t0_t0', length=7, delay_cost=1)
	S += c_ac_t0_t0 >= 46
	c_ac_t0_t0 += MM[0]

	c_bc_t31_mem0 = S.Task('c_bc_t31_mem0', length=1, delay_cost=1)
	S += c_bc_t31_mem0 >= 46
	c_bc_t31_mem0 += MAIN_MEM_r[0]

	c_bc_t31_mem1 = S.Task('c_bc_t31_mem1', length=1, delay_cost=1)
	S += c_bc_t31_mem1 >= 46
	c_bc_t31_mem1 += MAIN_MEM_r[1]

	c_ab_t4_t1 = S.Task('c_ab_t4_t1', length=7, delay_cost=1)
	S += c_ab_t4_t1 >= 47
	c_ab_t4_t1 += MM[0]

	c_ac_t20_mem0 = S.Task('c_ac_t20_mem0', length=1, delay_cost=1)
	S += c_ac_t20_mem0 >= 47
	c_ac_t20_mem0 += MAIN_MEM_r[0]

	c_ac_t20_mem1 = S.Task('c_ac_t20_mem1', length=1, delay_cost=1)
	S += c_ac_t20_mem1 >= 47
	c_ac_t20_mem1 += MAIN_MEM_r[1]

	c_bc_t31 = S.Task('c_bc_t31', length=1, delay_cost=1)
	S += c_bc_t31 >= 47
	c_bc_t31 += MAS[2]

	c_ac_t10_mem0 = S.Task('c_ac_t10_mem0', length=1, delay_cost=1)
	S += c_ac_t10_mem0 >= 48
	c_ac_t10_mem0 += MM_MEM[0]

	c_ac_t10_mem1 = S.Task('c_ac_t10_mem1', length=1, delay_cost=1)
	S += c_ac_t10_mem1 >= 48
	c_ac_t10_mem1 += MM_MEM[1]

	c_ac_t1_t3_mem0 = S.Task('c_ac_t1_t3_mem0', length=1, delay_cost=1)
	S += c_ac_t1_t3_mem0 >= 48
	c_ac_t1_t3_mem0 += MAIN_MEM_r[0]

	c_ac_t1_t3_mem1 = S.Task('c_ac_t1_t3_mem1', length=1, delay_cost=1)
	S += c_ac_t1_t3_mem1 >= 48
	c_ac_t1_t3_mem1 += MAIN_MEM_r[1]

	c_ac_t20 = S.Task('c_ac_t20', length=1, delay_cost=1)
	S += c_ac_t20 >= 48
	c_ac_t20 += MAS[1]

	c_ac_t10 = S.Task('c_ac_t10', length=1, delay_cost=1)
	S += c_ac_t10 >= 49
	c_ac_t10 += MAS[1]

	c_ac_t1_t3 = S.Task('c_ac_t1_t3', length=1, delay_cost=1)
	S += c_ac_t1_t3 >= 49
	c_ac_t1_t3 += MAS[0]

	c_ac_t1_t5_mem0 = S.Task('c_ac_t1_t5_mem0', length=1, delay_cost=1)
	S += c_ac_t1_t5_mem0 >= 49
	c_ac_t1_t5_mem0 += MM_MEM[0]

	c_ac_t1_t5_mem1 = S.Task('c_ac_t1_t5_mem1', length=1, delay_cost=1)
	S += c_ac_t1_t5_mem1 >= 49
	c_ac_t1_t5_mem1 += MM_MEM[1]

	c_bc_t1_t3_mem0 = S.Task('c_bc_t1_t3_mem0', length=1, delay_cost=1)
	S += c_bc_t1_t3_mem0 >= 49
	c_bc_t1_t3_mem0 += MAIN_MEM_r[0]

	c_bc_t1_t3_mem1 = S.Task('c_bc_t1_t3_mem1', length=1, delay_cost=1)
	S += c_bc_t1_t3_mem1 >= 49
	c_bc_t1_t3_mem1 += MAIN_MEM_r[1]

	c_ac_t1_t5 = S.Task('c_ac_t1_t5', length=1, delay_cost=1)
	S += c_ac_t1_t5 >= 50
	c_ac_t1_t5 += MAS[3]

	c_bc_t1_t2_mem0 = S.Task('c_bc_t1_t2_mem0', length=1, delay_cost=1)
	S += c_bc_t1_t2_mem0 >= 50
	c_bc_t1_t2_mem0 += MAIN_MEM_r[0]

	c_bc_t1_t2_mem1 = S.Task('c_bc_t1_t2_mem1', length=1, delay_cost=1)
	S += c_bc_t1_t2_mem1 >= 50
	c_bc_t1_t2_mem1 += MAIN_MEM_r[1]

	c_bc_t1_t3 = S.Task('c_bc_t1_t3', length=1, delay_cost=1)
	S += c_bc_t1_t3 >= 50
	c_bc_t1_t3 += MAS[2]

	c_bc_t1_t2 = S.Task('c_bc_t1_t2', length=1, delay_cost=1)
	S += c_bc_t1_t2 >= 51
	c_bc_t1_t2 += MAS[2]

	c_bc_t1_t4_in = S.Task('c_bc_t1_t4_in', length=1, delay_cost=1)
	S += c_bc_t1_t4_in >= 51
	c_bc_t1_t4_in += MM_in[0]

	c_bc_t1_t4_mem0 = S.Task('c_bc_t1_t4_mem0', length=1, delay_cost=1)
	S += c_bc_t1_t4_mem0 >= 51
	c_bc_t1_t4_mem0 += MAS_MEM[4]

	c_bc_t1_t4_mem1 = S.Task('c_bc_t1_t4_mem1', length=1, delay_cost=1)
	S += c_bc_t1_t4_mem1 >= 51
	c_bc_t1_t4_mem1 += MAS_MEM[5]

	c_bc_t1_t5_mem0 = S.Task('c_bc_t1_t5_mem0', length=1, delay_cost=1)
	S += c_bc_t1_t5_mem0 >= 51
	c_bc_t1_t5_mem0 += MM_MEM[0]

	c_bc_t1_t5_mem1 = S.Task('c_bc_t1_t5_mem1', length=1, delay_cost=1)
	S += c_bc_t1_t5_mem1 >= 51
	c_bc_t1_t5_mem1 += MM_MEM[1]

	c_bc_t20_mem0 = S.Task('c_bc_t20_mem0', length=1, delay_cost=1)
	S += c_bc_t20_mem0 >= 51
	c_bc_t20_mem0 += MAIN_MEM_r[0]

	c_bc_t20_mem1 = S.Task('c_bc_t20_mem1', length=1, delay_cost=1)
	S += c_bc_t20_mem1 >= 51
	c_bc_t20_mem1 += MAIN_MEM_r[1]

	c_ac_t30_mem0 = S.Task('c_ac_t30_mem0', length=1, delay_cost=1)
	S += c_ac_t30_mem0 >= 52
	c_ac_t30_mem0 += MAIN_MEM_r[0]

	c_ac_t30_mem1 = S.Task('c_ac_t30_mem1', length=1, delay_cost=1)
	S += c_ac_t30_mem1 >= 52
	c_ac_t30_mem1 += MAIN_MEM_r[1]

	c_bc_t10_mem0 = S.Task('c_bc_t10_mem0', length=1, delay_cost=1)
	S += c_bc_t10_mem0 >= 52
	c_bc_t10_mem0 += MM_MEM[0]

	c_bc_t10_mem1 = S.Task('c_bc_t10_mem1', length=1, delay_cost=1)
	S += c_bc_t10_mem1 >= 52
	c_bc_t10_mem1 += MM_MEM[1]

	c_bc_t1_t4 = S.Task('c_bc_t1_t4', length=7, delay_cost=1)
	S += c_bc_t1_t4 >= 52
	c_bc_t1_t4 += MM[0]

	c_bc_t1_t5 = S.Task('c_bc_t1_t5', length=1, delay_cost=1)
	S += c_bc_t1_t5 >= 52
	c_bc_t1_t5 += MAS[0]

	c_bc_t20 = S.Task('c_bc_t20', length=1, delay_cost=1)
	S += c_bc_t20 >= 52
	c_bc_t20 += MAS[3]

	c_ac_t0_t5_mem0 = S.Task('c_ac_t0_t5_mem0', length=1, delay_cost=1)
	S += c_ac_t0_t5_mem0 >= 53
	c_ac_t0_t5_mem0 += MM_MEM[0]

	c_ac_t0_t5_mem1 = S.Task('c_ac_t0_t5_mem1', length=1, delay_cost=1)
	S += c_ac_t0_t5_mem1 >= 53
	c_ac_t0_t5_mem1 += MM_MEM[1]

	c_ac_t21_mem0 = S.Task('c_ac_t21_mem0', length=1, delay_cost=1)
	S += c_ac_t21_mem0 >= 53
	c_ac_t21_mem0 += MAIN_MEM_r[0]

	c_ac_t21_mem1 = S.Task('c_ac_t21_mem1', length=1, delay_cost=1)
	S += c_ac_t21_mem1 >= 53
	c_ac_t21_mem1 += MAIN_MEM_r[1]

	c_ac_t30 = S.Task('c_ac_t30', length=1, delay_cost=1)
	S += c_ac_t30 >= 53
	c_ac_t30 += MAS[0]

	c_ac_t4_t0_in = S.Task('c_ac_t4_t0_in', length=1, delay_cost=1)
	S += c_ac_t4_t0_in >= 53
	c_ac_t4_t0_in += MM_in[0]

	c_ac_t4_t0_mem0 = S.Task('c_ac_t4_t0_mem0', length=1, delay_cost=1)
	S += c_ac_t4_t0_mem0 >= 53
	c_ac_t4_t0_mem0 += MAS_MEM[2]

	c_ac_t4_t0_mem1 = S.Task('c_ac_t4_t0_mem1', length=1, delay_cost=1)
	S += c_ac_t4_t0_mem1 >= 53
	c_ac_t4_t0_mem1 += MAS_MEM[1]

	c_bc_t10 = S.Task('c_bc_t10', length=1, delay_cost=1)
	S += c_bc_t10 >= 53
	c_bc_t10 += MAS[3]

	c_ac_t00_mem0 = S.Task('c_ac_t00_mem0', length=1, delay_cost=1)
	S += c_ac_t00_mem0 >= 54
	c_ac_t00_mem0 += MM_MEM[0]

	c_ac_t00_mem1 = S.Task('c_ac_t00_mem1', length=1, delay_cost=1)
	S += c_ac_t00_mem1 >= 54
	c_ac_t00_mem1 += MM_MEM[1]

	c_ac_t0_t5 = S.Task('c_ac_t0_t5', length=1, delay_cost=1)
	S += c_ac_t0_t5 >= 54
	c_ac_t0_t5 += MAS[2]

	c_ac_t21 = S.Task('c_ac_t21', length=1, delay_cost=1)
	S += c_ac_t21 >= 54
	c_ac_t21 += MAS[1]

	c_ac_t4_t0 = S.Task('c_ac_t4_t0', length=7, delay_cost=1)
	S += c_ac_t4_t0 >= 54
	c_ac_t4_t0 += MM[0]

	c_ac_t4_t2_mem0 = S.Task('c_ac_t4_t2_mem0', length=1, delay_cost=1)
	S += c_ac_t4_t2_mem0 >= 54
	c_ac_t4_t2_mem0 += MAS_MEM[2]

	c_ac_t4_t2_mem1 = S.Task('c_ac_t4_t2_mem1', length=1, delay_cost=1)
	S += c_ac_t4_t2_mem1 >= 54
	c_ac_t4_t2_mem1 += MAS_MEM[3]

	c_bc_t21_mem0 = S.Task('c_bc_t21_mem0', length=1, delay_cost=1)
	S += c_bc_t21_mem0 >= 54
	c_bc_t21_mem0 += MAIN_MEM_r[0]

	c_bc_t21_mem1 = S.Task('c_bc_t21_mem1', length=1, delay_cost=1)
	S += c_bc_t21_mem1 >= 54
	c_bc_t21_mem1 += MAIN_MEM_r[1]

	c_ac_t00 = S.Task('c_ac_t00', length=1, delay_cost=1)
	S += c_ac_t00 >= 55
	c_ac_t00 += MAS[2]

	c_ac_t4_t2 = S.Task('c_ac_t4_t2', length=1, delay_cost=1)
	S += c_ac_t4_t2 >= 55
	c_ac_t4_t2 += MAS[0]

	c_bc_t21 = S.Task('c_bc_t21', length=1, delay_cost=1)
	S += c_bc_t21 >= 55
	c_bc_t21 += MAS[3]

	c_bc_t30_mem0 = S.Task('c_bc_t30_mem0', length=1, delay_cost=1)
	S += c_bc_t30_mem0 >= 55
	c_bc_t30_mem0 += MAIN_MEM_r[0]

	c_bc_t30_mem1 = S.Task('c_bc_t30_mem1', length=1, delay_cost=1)
	S += c_bc_t30_mem1 >= 55
	c_bc_t30_mem1 += MAIN_MEM_r[1]

	c_bc_t4_t1_in = S.Task('c_bc_t4_t1_in', length=1, delay_cost=1)
	S += c_bc_t4_t1_in >= 55
	c_bc_t4_t1_in += MM_in[0]

	c_bc_t4_t1_mem0 = S.Task('c_bc_t4_t1_mem0', length=1, delay_cost=1)
	S += c_bc_t4_t1_mem0 >= 55
	c_bc_t4_t1_mem0 += MAS_MEM[6]

	c_bc_t4_t1_mem1 = S.Task('c_bc_t4_t1_mem1', length=1, delay_cost=1)
	S += c_bc_t4_t1_mem1 >= 55
	c_bc_t4_t1_mem1 += MAS_MEM[5]

	c_ac_t31_mem0 = S.Task('c_ac_t31_mem0', length=1, delay_cost=1)
	S += c_ac_t31_mem0 >= 56
	c_ac_t31_mem0 += MAIN_MEM_r[0]

	c_ac_t31_mem1 = S.Task('c_ac_t31_mem1', length=1, delay_cost=1)
	S += c_ac_t31_mem1 >= 56
	c_ac_t31_mem1 += MAIN_MEM_r[1]

	c_bc_t30 = S.Task('c_bc_t30', length=1, delay_cost=1)
	S += c_bc_t30 >= 56
	c_bc_t30 += MAS[3]

	c_bc_t4_t0_in = S.Task('c_bc_t4_t0_in', length=1, delay_cost=1)
	S += c_bc_t4_t0_in >= 56
	c_bc_t4_t0_in += MM_in[0]

	c_bc_t4_t0_mem0 = S.Task('c_bc_t4_t0_mem0', length=1, delay_cost=1)
	S += c_bc_t4_t0_mem0 >= 56
	c_bc_t4_t0_mem0 += MAS_MEM[6]

	c_bc_t4_t0_mem1 = S.Task('c_bc_t4_t0_mem1', length=1, delay_cost=1)
	S += c_bc_t4_t0_mem1 >= 56
	c_bc_t4_t0_mem1 += MAS_MEM[7]

	c_bc_t4_t1 = S.Task('c_bc_t4_t1', length=7, delay_cost=1)
	S += c_bc_t4_t1 >= 56
	c_bc_t4_t1 += MM[0]

	c_ac_t1_t2_mem0 = S.Task('c_ac_t1_t2_mem0', length=1, delay_cost=1)
	S += c_ac_t1_t2_mem0 >= 57
	c_ac_t1_t2_mem0 += MAIN_MEM_r[0]

	c_ac_t1_t2_mem1 = S.Task('c_ac_t1_t2_mem1', length=1, delay_cost=1)
	S += c_ac_t1_t2_mem1 >= 57
	c_ac_t1_t2_mem1 += MAIN_MEM_r[1]

	c_ac_t31 = S.Task('c_ac_t31', length=1, delay_cost=1)
	S += c_ac_t31 >= 57
	c_ac_t31 += MAS[3]

	c_ac_t4_t1_in = S.Task('c_ac_t4_t1_in', length=1, delay_cost=1)
	S += c_ac_t4_t1_in >= 57
	c_ac_t4_t1_in += MM_in[0]

	c_ac_t4_t1_mem0 = S.Task('c_ac_t4_t1_mem0', length=1, delay_cost=1)
	S += c_ac_t4_t1_mem0 >= 57
	c_ac_t4_t1_mem0 += MAS_MEM[2]

	c_ac_t4_t1_mem1 = S.Task('c_ac_t4_t1_mem1', length=1, delay_cost=1)
	S += c_ac_t4_t1_mem1 >= 57
	c_ac_t4_t1_mem1 += MAS_MEM[7]

	c_bc_t4_t0 = S.Task('c_bc_t4_t0', length=7, delay_cost=1)
	S += c_bc_t4_t0 >= 57
	c_bc_t4_t0 += MM[0]

	c_bc_t4_t3_mem0 = S.Task('c_bc_t4_t3_mem0', length=1, delay_cost=1)
	S += c_bc_t4_t3_mem0 >= 57
	c_bc_t4_t3_mem0 += MAS_MEM[6]

	c_bc_t4_t3_mem1 = S.Task('c_bc_t4_t3_mem1', length=1, delay_cost=1)
	S += c_bc_t4_t3_mem1 >= 57
	c_bc_t4_t3_mem1 += MAS_MEM[5]

	c_ac_t0_t3_mem0 = S.Task('c_ac_t0_t3_mem0', length=1, delay_cost=1)
	S += c_ac_t0_t3_mem0 >= 58
	c_ac_t0_t3_mem0 += MAIN_MEM_r[0]

	c_ac_t0_t3_mem1 = S.Task('c_ac_t0_t3_mem1', length=1, delay_cost=1)
	S += c_ac_t0_t3_mem1 >= 58
	c_ac_t0_t3_mem1 += MAIN_MEM_r[1]

	c_ac_t1_t2 = S.Task('c_ac_t1_t2', length=1, delay_cost=1)
	S += c_ac_t1_t2 >= 58
	c_ac_t1_t2 += MAS[1]

	c_ac_t1_t4_in = S.Task('c_ac_t1_t4_in', length=1, delay_cost=1)
	S += c_ac_t1_t4_in >= 58
	c_ac_t1_t4_in += MM_in[0]

	c_ac_t1_t4_mem0 = S.Task('c_ac_t1_t4_mem0', length=1, delay_cost=1)
	S += c_ac_t1_t4_mem0 >= 58
	c_ac_t1_t4_mem0 += MAS_MEM[2]

	c_ac_t1_t4_mem1 = S.Task('c_ac_t1_t4_mem1', length=1, delay_cost=1)
	S += c_ac_t1_t4_mem1 >= 58
	c_ac_t1_t4_mem1 += MAS_MEM[1]

	c_ac_t4_t1 = S.Task('c_ac_t4_t1', length=7, delay_cost=1)
	S += c_ac_t4_t1 >= 58
	c_ac_t4_t1 += MM[0]

	c_ac_t4_t3_mem0 = S.Task('c_ac_t4_t3_mem0', length=1, delay_cost=1)
	S += c_ac_t4_t3_mem0 >= 58
	c_ac_t4_t3_mem0 += MAS_MEM[0]

	c_ac_t4_t3_mem1 = S.Task('c_ac_t4_t3_mem1', length=1, delay_cost=1)
	S += c_ac_t4_t3_mem1 >= 58
	c_ac_t4_t3_mem1 += MAS_MEM[7]

	c_bc_t4_t3 = S.Task('c_bc_t4_t3', length=1, delay_cost=1)
	S += c_bc_t4_t3 >= 58
	c_bc_t4_t3 += MAS[0]

	c_ac_t0_t2_mem0 = S.Task('c_ac_t0_t2_mem0', length=1, delay_cost=1)
	S += c_ac_t0_t2_mem0 >= 59
	c_ac_t0_t2_mem0 += MAIN_MEM_r[0]

	c_ac_t0_t2_mem1 = S.Task('c_ac_t0_t2_mem1', length=1, delay_cost=1)
	S += c_ac_t0_t2_mem1 >= 59
	c_ac_t0_t2_mem1 += MAIN_MEM_r[1]

	c_ac_t0_t3 = S.Task('c_ac_t0_t3', length=1, delay_cost=1)
	S += c_ac_t0_t3 >= 59
	c_ac_t0_t3 += MAS[2]

	c_ac_t1_t4 = S.Task('c_ac_t1_t4', length=7, delay_cost=1)
	S += c_ac_t1_t4 >= 59
	c_ac_t1_t4 += MM[0]

	c_ac_t4_t3 = S.Task('c_ac_t4_t3', length=1, delay_cost=1)
	S += c_ac_t4_t3 >= 59
	c_ac_t4_t3 += MAS[1]

	c_bc_t4_t2_mem0 = S.Task('c_bc_t4_t2_mem0', length=1, delay_cost=1)
	S += c_bc_t4_t2_mem0 >= 59
	c_bc_t4_t2_mem0 += MAS_MEM[6]

	c_bc_t4_t2_mem1 = S.Task('c_bc_t4_t2_mem1', length=1, delay_cost=1)
	S += c_bc_t4_t2_mem1 >= 59
	c_bc_t4_t2_mem1 += MAS_MEM[7]

	c_ac_t0_t2 = S.Task('c_ac_t0_t2', length=1, delay_cost=1)
	S += c_ac_t0_t2 >= 60
	c_ac_t0_t2 += MAS[3]

	c_ac_t0_t4_in = S.Task('c_ac_t0_t4_in', length=1, delay_cost=1)
	S += c_ac_t0_t4_in >= 60
	c_ac_t0_t4_in += MM_in[0]

	c_ac_t0_t4_mem0 = S.Task('c_ac_t0_t4_mem0', length=1, delay_cost=1)
	S += c_ac_t0_t4_mem0 >= 60
	c_ac_t0_t4_mem0 += MAS_MEM[6]

	c_ac_t0_t4_mem1 = S.Task('c_ac_t0_t4_mem1', length=1, delay_cost=1)
	S += c_ac_t0_t4_mem1 >= 60
	c_ac_t0_t4_mem1 += MAS_MEM[5]

	c_bc_t4_t2 = S.Task('c_bc_t4_t2', length=1, delay_cost=1)
	S += c_bc_t4_t2 >= 60
	c_bc_t4_t2 += MAS[1]

	c_pcb_t1_t3_mem0 = S.Task('c_pcb_t1_t3_mem0', length=1, delay_cost=1)
	S += c_pcb_t1_t3_mem0 >= 60
	c_pcb_t1_t3_mem0 += MAIN_MEM_r[0]

	c_pcb_t1_t3_mem1 = S.Task('c_pcb_t1_t3_mem1', length=1, delay_cost=1)
	S += c_pcb_t1_t3_mem1 >= 60
	c_pcb_t1_t3_mem1 += MAIN_MEM_r[1]

	c_ac_t0_t4 = S.Task('c_ac_t0_t4', length=7, delay_cost=1)
	S += c_ac_t0_t4 >= 61
	c_ac_t0_t4 += MM[0]

	c_pcb_t1_t3 = S.Task('c_pcb_t1_t3', length=1, delay_cost=1)
	S += c_pcb_t1_t3 >= 61
	c_pcb_t1_t3 += MAS[0]

	c_pcb_t30_mem0 = S.Task('c_pcb_t30_mem0', length=1, delay_cost=1)
	S += c_pcb_t30_mem0 >= 61
	c_pcb_t30_mem0 += MAIN_MEM_r[0]

	c_pcb_t30_mem1 = S.Task('c_pcb_t30_mem1', length=1, delay_cost=1)
	S += c_pcb_t30_mem1 >= 61
	c_pcb_t30_mem1 += MAIN_MEM_r[1]

	c_pcb_t30 = S.Task('c_pcb_t30', length=1, delay_cost=1)
	S += c_pcb_t30 >= 62
	c_pcb_t30 += MAS[3]

	c_pcb_t31_mem0 = S.Task('c_pcb_t31_mem0', length=1, delay_cost=1)
	S += c_pcb_t31_mem0 >= 62
	c_pcb_t31_mem0 += MAIN_MEM_r[0]

	c_pcb_t31_mem1 = S.Task('c_pcb_t31_mem1', length=1, delay_cost=1)
	S += c_pcb_t31_mem1 >= 62
	c_pcb_t31_mem1 += MAIN_MEM_r[1]

	c_paa_t0_t3_mem0 = S.Task('c_paa_t0_t3_mem0', length=1, delay_cost=1)
	S += c_paa_t0_t3_mem0 >= 63
	c_paa_t0_t3_mem0 += MAIN_MEM_r[0]

	c_paa_t0_t3_mem1 = S.Task('c_paa_t0_t3_mem1', length=1, delay_cost=1)
	S += c_paa_t0_t3_mem1 >= 63
	c_paa_t0_t3_mem1 += MAIN_MEM_r[1]

	c_pcb_t31 = S.Task('c_pcb_t31', length=1, delay_cost=1)
	S += c_pcb_t31 >= 63
	c_pcb_t31 += MAS[2]

	c_pcb_t4_t3_mem0 = S.Task('c_pcb_t4_t3_mem0', length=1, delay_cost=1)
	S += c_pcb_t4_t3_mem0 >= 63
	c_pcb_t4_t3_mem0 += MAS_MEM[6]

	c_pcb_t4_t3_mem1 = S.Task('c_pcb_t4_t3_mem1', length=1, delay_cost=1)
	S += c_pcb_t4_t3_mem1 >= 63
	c_pcb_t4_t3_mem1 += MAS_MEM[5]

	c_paa_t0_t3 = S.Task('c_paa_t0_t3', length=1, delay_cost=1)
	S += c_paa_t0_t3 >= 64
	c_paa_t0_t3 += MAS[3]

	c_paa_t1_t3_mem0 = S.Task('c_paa_t1_t3_mem0', length=1, delay_cost=1)
	S += c_paa_t1_t3_mem0 >= 64
	c_paa_t1_t3_mem0 += MAIN_MEM_r[0]

	c_paa_t1_t3_mem1 = S.Task('c_paa_t1_t3_mem1', length=1, delay_cost=1)
	S += c_paa_t1_t3_mem1 >= 64
	c_paa_t1_t3_mem1 += MAIN_MEM_r[1]

	c_pcb_t4_t3 = S.Task('c_pcb_t4_t3', length=1, delay_cost=1)
	S += c_pcb_t4_t3 >= 64
	c_pcb_t4_t3 += MAS[2]

	c_paa_t1_t3 = S.Task('c_paa_t1_t3', length=1, delay_cost=1)
	S += c_paa_t1_t3 >= 65
	c_paa_t1_t3 += MAS[1]

	c_paa_t30_mem0 = S.Task('c_paa_t30_mem0', length=1, delay_cost=1)
	S += c_paa_t30_mem0 >= 65
	c_paa_t30_mem0 += MAIN_MEM_r[0]

	c_paa_t30_mem1 = S.Task('c_paa_t30_mem1', length=1, delay_cost=1)
	S += c_paa_t30_mem1 >= 65
	c_paa_t30_mem1 += MAIN_MEM_r[1]

	c_paa_t30 = S.Task('c_paa_t30', length=1, delay_cost=1)
	S += c_paa_t30 >= 66
	c_paa_t30 += MAS[1]

	c_paa_t31_mem0 = S.Task('c_paa_t31_mem0', length=1, delay_cost=1)
	S += c_paa_t31_mem0 >= 66
	c_paa_t31_mem0 += MAIN_MEM_r[0]

	c_paa_t31_mem1 = S.Task('c_paa_t31_mem1', length=1, delay_cost=1)
	S += c_paa_t31_mem1 >= 66
	c_paa_t31_mem1 += MAIN_MEM_r[1]

	c_paa_t31 = S.Task('c_paa_t31', length=1, delay_cost=1)
	S += c_paa_t31 >= 67
	c_paa_t31 += MAS[3]

	c_pbc_t0_t3_mem0 = S.Task('c_pbc_t0_t3_mem0', length=1, delay_cost=1)
	S += c_pbc_t0_t3_mem0 >= 67
	c_pbc_t0_t3_mem0 += MAIN_MEM_r[0]

	c_pbc_t0_t3_mem1 = S.Task('c_pbc_t0_t3_mem1', length=1, delay_cost=1)
	S += c_pbc_t0_t3_mem1 >= 67
	c_pbc_t0_t3_mem1 += MAIN_MEM_r[1]

	c_pbc_t0_t3 = S.Task('c_pbc_t0_t3', length=1, delay_cost=1)
	S += c_pbc_t0_t3 >= 68
	c_pbc_t0_t3 += MAS[0]

	c_pbc_t30_mem0 = S.Task('c_pbc_t30_mem0', length=1, delay_cost=1)
	S += c_pbc_t30_mem0 >= 68
	c_pbc_t30_mem0 += MAIN_MEM_r[0]

	c_pbc_t30_mem1 = S.Task('c_pbc_t30_mem1', length=1, delay_cost=1)
	S += c_pbc_t30_mem1 >= 68
	c_pbc_t30_mem1 += MAIN_MEM_r[1]

	c_pbc_t30 = S.Task('c_pbc_t30', length=1, delay_cost=1)
	S += c_pbc_t30 >= 69
	c_pbc_t30 += MAS[0]

	c_pbc_t31_mem0 = S.Task('c_pbc_t31_mem0', length=1, delay_cost=1)
	S += c_pbc_t31_mem0 >= 69
	c_pbc_t31_mem0 += MAIN_MEM_r[0]

	c_pbc_t31_mem1 = S.Task('c_pbc_t31_mem1', length=1, delay_cost=1)
	S += c_pbc_t31_mem1 >= 69
	c_pbc_t31_mem1 += MAIN_MEM_r[1]

	c_pbc_t1_t3_mem0 = S.Task('c_pbc_t1_t3_mem0', length=1, delay_cost=1)
	S += c_pbc_t1_t3_mem0 >= 70
	c_pbc_t1_t3_mem0 += MAIN_MEM_r[0]

	c_pbc_t1_t3_mem1 = S.Task('c_pbc_t1_t3_mem1', length=1, delay_cost=1)
	S += c_pbc_t1_t3_mem1 >= 70
	c_pbc_t1_t3_mem1 += MAIN_MEM_r[1]

	c_pbc_t31 = S.Task('c_pbc_t31', length=1, delay_cost=1)
	S += c_pbc_t31 >= 70
	c_pbc_t31 += MAS[0]

	c_pbc_t4_t3_mem0 = S.Task('c_pbc_t4_t3_mem0', length=1, delay_cost=1)
	S += c_pbc_t4_t3_mem0 >= 70
	c_pbc_t4_t3_mem0 += MAS_MEM[0]

	c_pbc_t4_t3_mem1 = S.Task('c_pbc_t4_t3_mem1', length=1, delay_cost=1)
	S += c_pbc_t4_t3_mem1 >= 70
	c_pbc_t4_t3_mem1 += MAS_MEM[1]

	c_pbc_t1_t3 = S.Task('c_pbc_t1_t3', length=1, delay_cost=1)
	S += c_pbc_t1_t3 >= 71
	c_pbc_t1_t3 += MAS[0]

	c_pbc_t4_t3 = S.Task('c_pbc_t4_t3', length=1, delay_cost=1)
	S += c_pbc_t4_t3 >= 71
	c_pbc_t4_t3 += MAS[1]

	c_pcb_t0_t3_mem0 = S.Task('c_pcb_t0_t3_mem0', length=1, delay_cost=1)
	S += c_pcb_t0_t3_mem0 >= 71
	c_pcb_t0_t3_mem0 += MAIN_MEM_r[0]

	c_pcb_t0_t3_mem1 = S.Task('c_pcb_t0_t3_mem1', length=1, delay_cost=1)
	S += c_pcb_t0_t3_mem1 >= 71
	c_pcb_t0_t3_mem1 += MAIN_MEM_r[1]

	c_bb_t01_mem0 = S.Task('c_bb_t01_mem0', length=1, delay_cost=1)
	S += c_bb_t01_mem0 >= 72
	c_bb_t01_mem0 += MAIN_MEM_r[0]

	c_bb_t01_mem1 = S.Task('c_bb_t01_mem1', length=1, delay_cost=1)
	S += c_bb_t01_mem1 >= 72
	c_bb_t01_mem1 += MAS_MEM[1]

	c_pcb_t0_t3 = S.Task('c_pcb_t0_t3', length=1, delay_cost=1)
	S += c_pcb_t0_t3 >= 72
	c_pcb_t0_t3 += MAS[2]

	c_bb_t00_mem0 = S.Task('c_bb_t00_mem0', length=1, delay_cost=1)
	S += c_bb_t00_mem0 >= 73
	c_bb_t00_mem0 += MAIN_MEM_r[0]

	c_bb_t00_mem1 = S.Task('c_bb_t00_mem1', length=1, delay_cost=1)
	S += c_bb_t00_mem1 >= 73
	c_bb_t00_mem1 += MAS_MEM[1]

	c_bb_t01 = S.Task('c_bb_t01', length=1, delay_cost=1)
	S += c_bb_t01 >= 73
	c_bb_t01 += MAS[0]

	c_aa_t01_mem0 = S.Task('c_aa_t01_mem0', length=1, delay_cost=1)
	S += c_aa_t01_mem0 >= 74
	c_aa_t01_mem0 += MAIN_MEM_r[0]

	c_aa_t01_mem1 = S.Task('c_aa_t01_mem1', length=1, delay_cost=1)
	S += c_aa_t01_mem1 >= 74
	c_aa_t01_mem1 += MAS_MEM[1]

	c_bb_t00 = S.Task('c_bb_t00', length=1, delay_cost=1)
	S += c_bb_t00 >= 74
	c_bb_t00 += MAS[0]

	c_aa_t00_mem0 = S.Task('c_aa_t00_mem0', length=1, delay_cost=1)
	S += c_aa_t00_mem0 >= 75
	c_aa_t00_mem0 += MAIN_MEM_r[0]

	c_aa_t00_mem1 = S.Task('c_aa_t00_mem1', length=1, delay_cost=1)
	S += c_aa_t00_mem1 >= 75
	c_aa_t00_mem1 += MAS_MEM[5]

	c_aa_t01 = S.Task('c_aa_t01', length=1, delay_cost=1)
	S += c_aa_t01 >= 75
	c_aa_t01 += MAS[0]

	c_aa_t00 = S.Task('c_aa_t00', length=1, delay_cost=1)
	S += c_aa_t00 >= 76
	c_aa_t00 += MAS[1]

	c_cc_t01_mem0 = S.Task('c_cc_t01_mem0', length=1, delay_cost=1)
	S += c_cc_t01_mem0 >= 76
	c_cc_t01_mem0 += MAIN_MEM_r[0]

	c_cc_t01_mem1 = S.Task('c_cc_t01_mem1', length=1, delay_cost=1)
	S += c_cc_t01_mem1 >= 76
	c_cc_t01_mem1 += MAS_MEM[3]

	c_cc_t00_mem0 = S.Task('c_cc_t00_mem0', length=1, delay_cost=1)
	S += c_cc_t00_mem0 >= 77
	c_cc_t00_mem0 += MAIN_MEM_r[0]

	c_cc_t00_mem1 = S.Task('c_cc_t00_mem1', length=1, delay_cost=1)
	S += c_cc_t00_mem1 >= 77
	c_cc_t00_mem1 += MAS_MEM[1]

	c_cc_t01 = S.Task('c_cc_t01', length=1, delay_cost=1)
	S += c_cc_t01 >= 77
	c_cc_t01 += MAS[1]

	c_cc_t00 = S.Task('c_cc_t00', length=1, delay_cost=1)
	S += c_cc_t00 >= 78
	c_cc_t00 += MAS[3]


	# new tasks
	c_paa_t4_t3 = S.Task('c_paa_t4_t3', length=1, delay_cost=1)
	c_paa_t4_t3 += alt(MAS)

	c_paa_t4_t3_mem0 = S.Task('c_paa_t4_t3_mem0', length=1, delay_cost=1)
	c_paa_t4_t3_mem0 += MAS_MEM[2]
	S += 66 < c_paa_t4_t3_mem0
	S += c_paa_t4_t3_mem0 <= c_paa_t4_t3

	c_paa_t4_t3_mem1 = S.Task('c_paa_t4_t3_mem1', length=1, delay_cost=1)
	c_paa_t4_t3_mem1 += MAS_MEM[7]
	S += 67 < c_paa_t4_t3_mem1
	S += c_paa_t4_t3_mem1 <= c_paa_t4_t3

	c_aa_t2_t0_in = S.Task('c_aa_t2_t0_in', length=1, delay_cost=1)
	c_aa_t2_t0_in += alt(MM_in)
	c_aa_t2_t0 = S.Task('c_aa_t2_t0', length=7, delay_cost=1)
	c_aa_t2_t0 += alt(MM)
	S += c_aa_t2_t0>=c_aa_t2_t0_in

	c_aa_t2_t0_mem0 = S.Task('c_aa_t2_t0_mem0', length=1, delay_cost=1)
	c_aa_t2_t0_mem0 += MAS_MEM[2]
	S += 76 < c_aa_t2_t0_mem0
	S += c_aa_t2_t0_mem0 <= c_aa_t2_t0

	c_aa_t2_t0_mem1 = S.Task('c_aa_t2_t0_mem1', length=1, delay_cost=1)
	c_aa_t2_t0_mem1 += MAS_MEM[1]
	S += 20 < c_aa_t2_t0_mem1
	S += c_aa_t2_t0_mem1 <= c_aa_t2_t0

	c_aa_t2_t1_in = S.Task('c_aa_t2_t1_in', length=1, delay_cost=1)
	c_aa_t2_t1_in += alt(MM_in)
	c_aa_t2_t1 = S.Task('c_aa_t2_t1', length=7, delay_cost=1)
	c_aa_t2_t1 += alt(MM)
	S += c_aa_t2_t1>=c_aa_t2_t1_in

	c_aa_t2_t1_mem0 = S.Task('c_aa_t2_t1_mem0', length=1, delay_cost=1)
	c_aa_t2_t1_mem0 += MAS_MEM[0]
	S += 75 < c_aa_t2_t1_mem0
	S += c_aa_t2_t1_mem0 <= c_aa_t2_t1

	c_aa_t2_t1_mem1 = S.Task('c_aa_t2_t1_mem1', length=1, delay_cost=1)
	c_aa_t2_t1_mem1 += MAS_MEM[1]
	S += 10 < c_aa_t2_t1_mem1
	S += c_aa_t2_t1_mem1 <= c_aa_t2_t1

	c_aa_t2_t2 = S.Task('c_aa_t2_t2', length=1, delay_cost=1)
	c_aa_t2_t2 += alt(MAS)

	c_aa_t2_t2_mem0 = S.Task('c_aa_t2_t2_mem0', length=1, delay_cost=1)
	c_aa_t2_t2_mem0 += MAS_MEM[2]
	S += 76 < c_aa_t2_t2_mem0
	S += c_aa_t2_t2_mem0 <= c_aa_t2_t2

	c_aa_t2_t2_mem1 = S.Task('c_aa_t2_t2_mem1', length=1, delay_cost=1)
	c_aa_t2_t2_mem1 += MAS_MEM[1]
	S += 75 < c_aa_t2_t2_mem1
	S += c_aa_t2_t2_mem1 <= c_aa_t2_t2

	c_aa_t31 = S.Task('c_aa_t31', length=1, delay_cost=1)
	c_aa_t31 += alt(MAS)

	c_aa_t31_mem0 = S.Task('c_aa_t31_mem0', length=1, delay_cost=1)
	c_aa_t31_mem0 += MM_MEM[0]
	S += 14 < c_aa_t31_mem0
	S += c_aa_t31_mem0 <= c_aa_t31

	c_aa_t31_mem1 = S.Task('c_aa_t31_mem1', length=1, delay_cost=1)
	c_aa_t31_mem1 += MAS_MEM[7]
	S += 10 < c_aa_t31_mem1
	S += c_aa_t31_mem1 <= c_aa_t31

	c_aa10 = S.Task('c_aa10', length=1, delay_cost=1)
	c_aa10 += alt(MAS)

	c_aa10_mem0 = S.Task('c_aa10_mem0', length=1, delay_cost=1)
	c_aa10_mem0 += MAS_MEM[6]
	S += 13 < c_aa10_mem0
	S += c_aa10_mem0 <= c_aa10

	c_aa10_mem1 = S.Task('c_aa10_mem1', length=1, delay_cost=1)
	c_aa10_mem1 += MAS_MEM[7]
	S += 13 < c_aa10_mem1
	S += c_aa10_mem1 <= c_aa10

	c_bb_t2_t0_in = S.Task('c_bb_t2_t0_in', length=1, delay_cost=1)
	c_bb_t2_t0_in += alt(MM_in)
	c_bb_t2_t0 = S.Task('c_bb_t2_t0', length=7, delay_cost=1)
	c_bb_t2_t0 += alt(MM)
	S += c_bb_t2_t0>=c_bb_t2_t0_in

	c_bb_t2_t0_mem0 = S.Task('c_bb_t2_t0_mem0', length=1, delay_cost=1)
	c_bb_t2_t0_mem0 += MAS_MEM[0]
	S += 74 < c_bb_t2_t0_mem0
	S += c_bb_t2_t0_mem0 <= c_bb_t2_t0

	c_bb_t2_t0_mem1 = S.Task('c_bb_t2_t0_mem1', length=1, delay_cost=1)
	c_bb_t2_t0_mem1 += MAS_MEM[1]
	S += 13 < c_bb_t2_t0_mem1
	S += c_bb_t2_t0_mem1 <= c_bb_t2_t0

	c_bb_t2_t1_in = S.Task('c_bb_t2_t1_in', length=1, delay_cost=1)
	c_bb_t2_t1_in += alt(MM_in)
	c_bb_t2_t1 = S.Task('c_bb_t2_t1', length=7, delay_cost=1)
	c_bb_t2_t1 += alt(MM)
	S += c_bb_t2_t1>=c_bb_t2_t1_in

	c_bb_t2_t1_mem0 = S.Task('c_bb_t2_t1_mem0', length=1, delay_cost=1)
	c_bb_t2_t1_mem0 += MAS_MEM[0]
	S += 73 < c_bb_t2_t1_mem0
	S += c_bb_t2_t1_mem0 <= c_bb_t2_t1

	c_bb_t2_t1_mem1 = S.Task('c_bb_t2_t1_mem1', length=1, delay_cost=1)
	c_bb_t2_t1_mem1 += MAS_MEM[1]
	S += 6 < c_bb_t2_t1_mem1
	S += c_bb_t2_t1_mem1 <= c_bb_t2_t1

	c_bb_t2_t2 = S.Task('c_bb_t2_t2', length=1, delay_cost=1)
	c_bb_t2_t2 += alt(MAS)

	c_bb_t2_t2_mem0 = S.Task('c_bb_t2_t2_mem0', length=1, delay_cost=1)
	c_bb_t2_t2_mem0 += MAS_MEM[0]
	S += 74 < c_bb_t2_t2_mem0
	S += c_bb_t2_t2_mem0 <= c_bb_t2_t2

	c_bb_t2_t2_mem1 = S.Task('c_bb_t2_t2_mem1', length=1, delay_cost=1)
	c_bb_t2_t2_mem1 += MAS_MEM[1]
	S += 73 < c_bb_t2_t2_mem1
	S += c_bb_t2_t2_mem1 <= c_bb_t2_t2

	c_bb_t31 = S.Task('c_bb_t31', length=1, delay_cost=1)
	c_bb_t31 += alt(MAS)

	c_bb_t31_mem0 = S.Task('c_bb_t31_mem0', length=1, delay_cost=1)
	c_bb_t31_mem0 += MM_MEM[0]
	S += 25 < c_bb_t31_mem0
	S += c_bb_t31_mem0 <= c_bb_t31

	c_bb_t31_mem1 = S.Task('c_bb_t31_mem1', length=1, delay_cost=1)
	c_bb_t31_mem1 += MAS_MEM[5]
	S += 12 < c_bb_t31_mem1
	S += c_bb_t31_mem1 <= c_bb_t31

	c_bb10 = S.Task('c_bb10', length=1, delay_cost=1)
	c_bb10 += alt(MAS)

	c_bb10_mem0 = S.Task('c_bb10_mem0', length=1, delay_cost=1)
	c_bb10_mem0 += MAS_MEM[4]
	S += 11 < c_bb10_mem0
	S += c_bb10_mem0 <= c_bb10

	c_bb10_mem1 = S.Task('c_bb10_mem1', length=1, delay_cost=1)
	c_bb10_mem1 += MAS_MEM[5]
	S += 11 < c_bb10_mem1
	S += c_bb10_mem1 <= c_bb10

	c_cc_t2_t0_in = S.Task('c_cc_t2_t0_in', length=1, delay_cost=1)
	c_cc_t2_t0_in += alt(MM_in)
	c_cc_t2_t0 = S.Task('c_cc_t2_t0', length=7, delay_cost=1)
	c_cc_t2_t0 += alt(MM)
	S += c_cc_t2_t0>=c_cc_t2_t0_in

	c_cc_t2_t0_mem0 = S.Task('c_cc_t2_t0_mem0', length=1, delay_cost=1)
	c_cc_t2_t0_mem0 += MAS_MEM[6]
	S += 78 < c_cc_t2_t0_mem0
	S += c_cc_t2_t0_mem0 <= c_cc_t2_t0

	c_cc_t2_t0_mem1 = S.Task('c_cc_t2_t0_mem1', length=1, delay_cost=1)
	c_cc_t2_t0_mem1 += MAS_MEM[1]
	S += 16 < c_cc_t2_t0_mem1
	S += c_cc_t2_t0_mem1 <= c_cc_t2_t0

	c_cc_t2_t1_in = S.Task('c_cc_t2_t1_in', length=1, delay_cost=1)
	c_cc_t2_t1_in += alt(MM_in)
	c_cc_t2_t1 = S.Task('c_cc_t2_t1', length=7, delay_cost=1)
	c_cc_t2_t1 += alt(MM)
	S += c_cc_t2_t1>=c_cc_t2_t1_in

	c_cc_t2_t1_mem0 = S.Task('c_cc_t2_t1_mem0', length=1, delay_cost=1)
	c_cc_t2_t1_mem0 += MAS_MEM[2]
	S += 77 < c_cc_t2_t1_mem0
	S += c_cc_t2_t1_mem0 <= c_cc_t2_t1

	c_cc_t2_t1_mem1 = S.Task('c_cc_t2_t1_mem1', length=1, delay_cost=1)
	c_cc_t2_t1_mem1 += MAS_MEM[1]
	S += 12 < c_cc_t2_t1_mem1
	S += c_cc_t2_t1_mem1 <= c_cc_t2_t1

	c_cc_t2_t2 = S.Task('c_cc_t2_t2', length=1, delay_cost=1)
	c_cc_t2_t2 += alt(MAS)

	c_cc_t2_t2_mem0 = S.Task('c_cc_t2_t2_mem0', length=1, delay_cost=1)
	c_cc_t2_t2_mem0 += MAS_MEM[6]
	S += 78 < c_cc_t2_t2_mem0
	S += c_cc_t2_t2_mem0 <= c_cc_t2_t2

	c_cc_t2_t2_mem1 = S.Task('c_cc_t2_t2_mem1', length=1, delay_cost=1)
	c_cc_t2_t2_mem1 += MAS_MEM[3]
	S += 77 < c_cc_t2_t2_mem1
	S += c_cc_t2_t2_mem1 <= c_cc_t2_t2

	c_cc_t31 = S.Task('c_cc_t31', length=1, delay_cost=1)
	c_cc_t31 += alt(MAS)

	c_cc_t31_mem0 = S.Task('c_cc_t31_mem0', length=1, delay_cost=1)
	c_cc_t31_mem0 += MM_MEM[0]
	S += 46 < c_cc_t31_mem0
	S += c_cc_t31_mem0 <= c_cc_t31

	c_cc_t31_mem1 = S.Task('c_cc_t31_mem1', length=1, delay_cost=1)
	c_cc_t31_mem1 += MAS_MEM[1]
	S += 31 < c_cc_t31_mem1
	S += c_cc_t31_mem1 <= c_cc_t31

	c_cc10 = S.Task('c_cc10', length=1, delay_cost=1)
	c_cc10 += alt(MAS)

	c_cc10_mem0 = S.Task('c_cc10_mem0', length=1, delay_cost=1)
	c_cc10_mem0 += MAS_MEM[0]
	S += 32 < c_cc10_mem0
	S += c_cc10_mem0 <= c_cc10

	c_cc10_mem1 = S.Task('c_cc10_mem1', length=1, delay_cost=1)
	c_cc10_mem1 += MAS_MEM[1]
	S += 32 < c_cc10_mem1
	S += c_cc10_mem1 <= c_cc10

	c_ab_t01 = S.Task('c_ab_t01', length=1, delay_cost=1)
	c_ab_t01 += alt(MAS)

	c_ab_t01_mem0 = S.Task('c_ab_t01_mem0', length=1, delay_cost=1)
	c_ab_t01_mem0 += MM_MEM[0]
	S += 44 < c_ab_t01_mem0
	S += c_ab_t01_mem0 <= c_ab_t01

	c_ab_t01_mem1 = S.Task('c_ab_t01_mem1', length=1, delay_cost=1)
	c_ab_t01_mem1 += MAS_MEM[1]
	S += 37 < c_ab_t01_mem1
	S += c_ab_t01_mem1 <= c_ab_t01

	c_ab_t11 = S.Task('c_ab_t11', length=1, delay_cost=1)
	c_ab_t11 += alt(MAS)

	c_ab_t11_mem0 = S.Task('c_ab_t11_mem0', length=1, delay_cost=1)
	c_ab_t11_mem0 += MM_MEM[0]
	S += 40 < c_ab_t11_mem0
	S += c_ab_t11_mem0 <= c_ab_t11

	c_ab_t11_mem1 = S.Task('c_ab_t11_mem1', length=1, delay_cost=1)
	c_ab_t11_mem1 += MAS_MEM[3]
	S += 34 < c_ab_t11_mem1
	S += c_ab_t11_mem1 <= c_ab_t11

	c_ab_t4_t4_in = S.Task('c_ab_t4_t4_in', length=1, delay_cost=1)
	c_ab_t4_t4_in += alt(MM_in)
	c_ab_t4_t4 = S.Task('c_ab_t4_t4', length=7, delay_cost=1)
	c_ab_t4_t4 += alt(MM)
	S += c_ab_t4_t4>=c_ab_t4_t4_in

	c_ab_t4_t4_mem0 = S.Task('c_ab_t4_t4_mem0', length=1, delay_cost=1)
	c_ab_t4_t4_mem0 += MAS_MEM[0]
	S += 41 < c_ab_t4_t4_mem0
	S += c_ab_t4_t4_mem0 <= c_ab_t4_t4

	c_ab_t4_t4_mem1 = S.Task('c_ab_t4_t4_mem1', length=1, delay_cost=1)
	c_ab_t4_t4_mem1 += MAS_MEM[3]
	S += 37 < c_ab_t4_t4_mem1
	S += c_ab_t4_t4_mem1 <= c_ab_t4_t4

	c_ab_t40 = S.Task('c_ab_t40', length=1, delay_cost=1)
	c_ab_t40 += alt(MAS)

	c_ab_t40_mem0 = S.Task('c_ab_t40_mem0', length=1, delay_cost=1)
	c_ab_t40_mem0 += MM_MEM[0]
	S += 42 < c_ab_t40_mem0
	S += c_ab_t40_mem0 <= c_ab_t40

	c_ab_t40_mem1 = S.Task('c_ab_t40_mem1', length=1, delay_cost=1)
	c_ab_t40_mem1 += MM_MEM[1]
	S += 53 < c_ab_t40_mem1
	S += c_ab_t40_mem1 <= c_ab_t40

	c_ab_t4_t5 = S.Task('c_ab_t4_t5', length=1, delay_cost=1)
	c_ab_t4_t5 += alt(MAS)

	c_ab_t4_t5_mem0 = S.Task('c_ab_t4_t5_mem0', length=1, delay_cost=1)
	c_ab_t4_t5_mem0 += MM_MEM[0]
	S += 42 < c_ab_t4_t5_mem0
	S += c_ab_t4_t5_mem0 <= c_ab_t4_t5

	c_ab_t4_t5_mem1 = S.Task('c_ab_t4_t5_mem1', length=1, delay_cost=1)
	c_ab_t4_t5_mem1 += MM_MEM[1]
	S += 53 < c_ab_t4_t5_mem1
	S += c_ab_t4_t5_mem1 <= c_ab_t4_t5

	c_ab_t50 = S.Task('c_ab_t50', length=1, delay_cost=1)
	c_ab_t50 += alt(MAS)

	c_ab_t50_mem0 = S.Task('c_ab_t50_mem0', length=1, delay_cost=1)
	c_ab_t50_mem0 += MAS_MEM[0]
	S += 33 < c_ab_t50_mem0
	S += c_ab_t50_mem0 <= c_ab_t50

	c_ab_t50_mem1 = S.Task('c_ab_t50_mem1', length=1, delay_cost=1)
	c_ab_t50_mem1 += MAS_MEM[7]
	S += 36 < c_ab_t50_mem1
	S += c_ab_t50_mem1 <= c_ab_t50

	c_bc_t01 = S.Task('c_bc_t01', length=1, delay_cost=1)
	c_bc_t01 += alt(MAS)

	c_bc_t01_mem0 = S.Task('c_bc_t01_mem0', length=1, delay_cost=1)
	c_bc_t01_mem0 += MM_MEM[0]
	S += 45 < c_bc_t01_mem0
	S += c_bc_t01_mem0 <= c_bc_t01

	c_bc_t01_mem1 = S.Task('c_bc_t01_mem1', length=1, delay_cost=1)
	c_bc_t01_mem1 += MAS_MEM[1]
	S += 35 < c_bc_t01_mem1
	S += c_bc_t01_mem1 <= c_bc_t01

	c_bc_t11 = S.Task('c_bc_t11', length=1, delay_cost=1)
	c_bc_t11 += alt(MAS)

	c_bc_t11_mem0 = S.Task('c_bc_t11_mem0', length=1, delay_cost=1)
	c_bc_t11_mem0 += MM_MEM[0]
	S += 58 < c_bc_t11_mem0
	S += c_bc_t11_mem0 <= c_bc_t11

	c_bc_t11_mem1 = S.Task('c_bc_t11_mem1', length=1, delay_cost=1)
	c_bc_t11_mem1 += MAS_MEM[1]
	S += 52 < c_bc_t11_mem1
	S += c_bc_t11_mem1 <= c_bc_t11

	c_bc_t4_t4_in = S.Task('c_bc_t4_t4_in', length=1, delay_cost=1)
	c_bc_t4_t4_in += alt(MM_in)
	c_bc_t4_t4 = S.Task('c_bc_t4_t4', length=7, delay_cost=1)
	c_bc_t4_t4 += alt(MM)
	S += c_bc_t4_t4>=c_bc_t4_t4_in

	c_bc_t4_t4_mem0 = S.Task('c_bc_t4_t4_mem0', length=1, delay_cost=1)
	c_bc_t4_t4_mem0 += MAS_MEM[2]
	S += 60 < c_bc_t4_t4_mem0
	S += c_bc_t4_t4_mem0 <= c_bc_t4_t4

	c_bc_t4_t4_mem1 = S.Task('c_bc_t4_t4_mem1', length=1, delay_cost=1)
	c_bc_t4_t4_mem1 += MAS_MEM[1]
	S += 58 < c_bc_t4_t4_mem1
	S += c_bc_t4_t4_mem1 <= c_bc_t4_t4

	c_bc_t40 = S.Task('c_bc_t40', length=1, delay_cost=1)
	c_bc_t40 += alt(MAS)

	c_bc_t40_mem0 = S.Task('c_bc_t40_mem0', length=1, delay_cost=1)
	c_bc_t40_mem0 += MM_MEM[0]
	S += 63 < c_bc_t40_mem0
	S += c_bc_t40_mem0 <= c_bc_t40

	c_bc_t40_mem1 = S.Task('c_bc_t40_mem1', length=1, delay_cost=1)
	c_bc_t40_mem1 += MM_MEM[1]
	S += 62 < c_bc_t40_mem1
	S += c_bc_t40_mem1 <= c_bc_t40

	c_bc_t4_t5 = S.Task('c_bc_t4_t5', length=1, delay_cost=1)
	c_bc_t4_t5 += alt(MAS)

	c_bc_t4_t5_mem0 = S.Task('c_bc_t4_t5_mem0', length=1, delay_cost=1)
	c_bc_t4_t5_mem0 += MM_MEM[0]
	S += 63 < c_bc_t4_t5_mem0
	S += c_bc_t4_t5_mem0 <= c_bc_t4_t5

	c_bc_t4_t5_mem1 = S.Task('c_bc_t4_t5_mem1', length=1, delay_cost=1)
	c_bc_t4_t5_mem1 += MM_MEM[1]
	S += 62 < c_bc_t4_t5_mem1
	S += c_bc_t4_t5_mem1 <= c_bc_t4_t5

	c_bc_t50 = S.Task('c_bc_t50', length=1, delay_cost=1)
	c_bc_t50 += alt(MAS)

	c_bc_t50_mem0 = S.Task('c_bc_t50_mem0', length=1, delay_cost=1)
	c_bc_t50_mem0 += MAS_MEM[6]
	S += 38 < c_bc_t50_mem0
	S += c_bc_t50_mem0 <= c_bc_t50

	c_bc_t50_mem1 = S.Task('c_bc_t50_mem1', length=1, delay_cost=1)
	c_bc_t50_mem1 += MAS_MEM[7]
	S += 53 < c_bc_t50_mem1
	S += c_bc_t50_mem1 <= c_bc_t50

	c_ac_t01 = S.Task('c_ac_t01', length=1, delay_cost=1)
	c_ac_t01 += alt(MAS)

	c_ac_t01_mem0 = S.Task('c_ac_t01_mem0', length=1, delay_cost=1)
	c_ac_t01_mem0 += MM_MEM[0]
	S += 67 < c_ac_t01_mem0
	S += c_ac_t01_mem0 <= c_ac_t01

	c_ac_t01_mem1 = S.Task('c_ac_t01_mem1', length=1, delay_cost=1)
	c_ac_t01_mem1 += MAS_MEM[5]
	S += 54 < c_ac_t01_mem1
	S += c_ac_t01_mem1 <= c_ac_t01

	c_ac_t11 = S.Task('c_ac_t11', length=1, delay_cost=1)
	c_ac_t11 += alt(MAS)

	c_ac_t11_mem0 = S.Task('c_ac_t11_mem0', length=1, delay_cost=1)
	c_ac_t11_mem0 += MM_MEM[0]
	S += 65 < c_ac_t11_mem0
	S += c_ac_t11_mem0 <= c_ac_t11

	c_ac_t11_mem1 = S.Task('c_ac_t11_mem1', length=1, delay_cost=1)
	c_ac_t11_mem1 += MAS_MEM[7]
	S += 50 < c_ac_t11_mem1
	S += c_ac_t11_mem1 <= c_ac_t11

	c_ac_t4_t4_in = S.Task('c_ac_t4_t4_in', length=1, delay_cost=1)
	c_ac_t4_t4_in += alt(MM_in)
	c_ac_t4_t4 = S.Task('c_ac_t4_t4', length=7, delay_cost=1)
	c_ac_t4_t4 += alt(MM)
	S += c_ac_t4_t4>=c_ac_t4_t4_in

	c_ac_t4_t4_mem0 = S.Task('c_ac_t4_t4_mem0', length=1, delay_cost=1)
	c_ac_t4_t4_mem0 += MAS_MEM[0]
	S += 55 < c_ac_t4_t4_mem0
	S += c_ac_t4_t4_mem0 <= c_ac_t4_t4

	c_ac_t4_t4_mem1 = S.Task('c_ac_t4_t4_mem1', length=1, delay_cost=1)
	c_ac_t4_t4_mem1 += MAS_MEM[3]
	S += 59 < c_ac_t4_t4_mem1
	S += c_ac_t4_t4_mem1 <= c_ac_t4_t4

	c_ac_t40 = S.Task('c_ac_t40', length=1, delay_cost=1)
	c_ac_t40 += alt(MAS)

	c_ac_t40_mem0 = S.Task('c_ac_t40_mem0', length=1, delay_cost=1)
	c_ac_t40_mem0 += MM_MEM[0]
	S += 60 < c_ac_t40_mem0
	S += c_ac_t40_mem0 <= c_ac_t40

	c_ac_t40_mem1 = S.Task('c_ac_t40_mem1', length=1, delay_cost=1)
	c_ac_t40_mem1 += MM_MEM[1]
	S += 64 < c_ac_t40_mem1
	S += c_ac_t40_mem1 <= c_ac_t40

	c_ac_t4_t5 = S.Task('c_ac_t4_t5', length=1, delay_cost=1)
	c_ac_t4_t5 += alt(MAS)

	c_ac_t4_t5_mem0 = S.Task('c_ac_t4_t5_mem0', length=1, delay_cost=1)
	c_ac_t4_t5_mem0 += MM_MEM[0]
	S += 60 < c_ac_t4_t5_mem0
	S += c_ac_t4_t5_mem0 <= c_ac_t4_t5

	c_ac_t4_t5_mem1 = S.Task('c_ac_t4_t5_mem1', length=1, delay_cost=1)
	c_ac_t4_t5_mem1 += MM_MEM[1]
	S += 64 < c_ac_t4_t5_mem1
	S += c_ac_t4_t5_mem1 <= c_ac_t4_t5

	c_ac_t50 = S.Task('c_ac_t50', length=1, delay_cost=1)
	c_ac_t50 += alt(MAS)

	c_ac_t50_mem0 = S.Task('c_ac_t50_mem0', length=1, delay_cost=1)
	c_ac_t50_mem0 += MAS_MEM[4]
	S += 55 < c_ac_t50_mem0
	S += c_ac_t50_mem0 <= c_ac_t50

	c_ac_t50_mem1 = S.Task('c_ac_t50_mem1', length=1, delay_cost=1)
	c_ac_t50_mem1 += MAS_MEM[3]
	S += 49 < c_ac_t50_mem1
	S += c_ac_t50_mem1 <= c_ac_t50

	solvers.mip.solve(S,msg=1,kind='CPLEX',ratio_gap=1.01)

	solution = [['hoge']*len(S.solution()[1]) for i in range(len(S.solution()))]
	for i in range(len(S.solution())):
		for j in range(len(S.solution()[i])):
			solution[i][j]=str(S.solution()[i][j])
	print(solution)

	cycles = int(solution[-1][3])

	pic_file_name = "/home/mfukuda/ABE/python/multiRAM_multiMAS/scheduling_result/stage7MM1_stage1MAS4/INV/schedule5.png"
	if(S.solution() != []):
		plotters.matplotlib.plot(S,img_filename=pic_file_name, show_task_labels=False, fig_size=(cycles*0.25+3, 5))

	return solution
